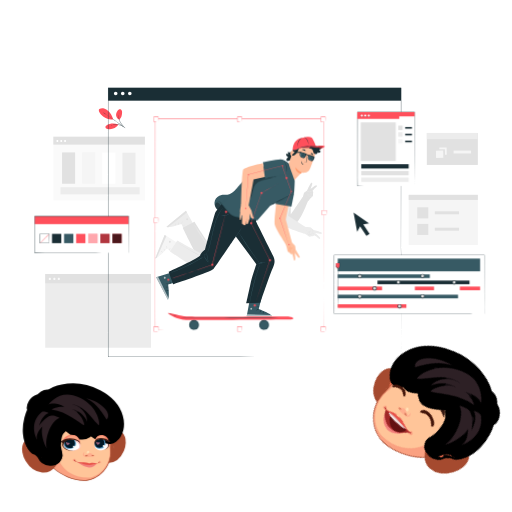
t = 0.00 s
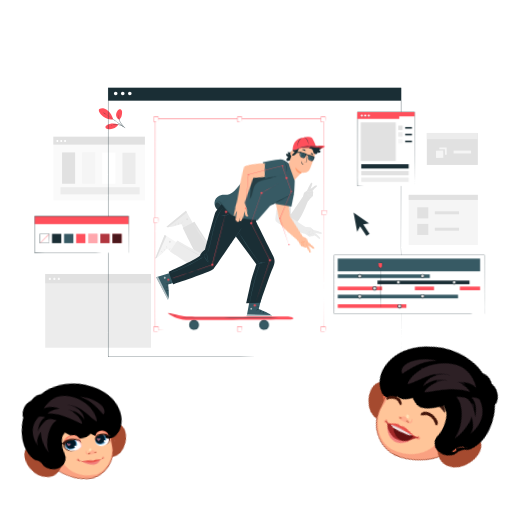
t = 0.45 s
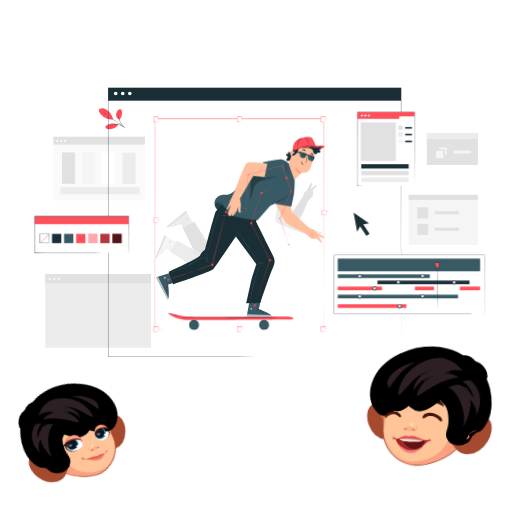
t = 1.05 s
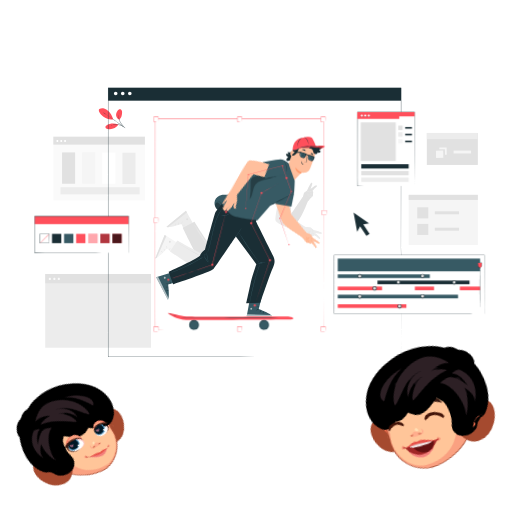
t = 1.50 s
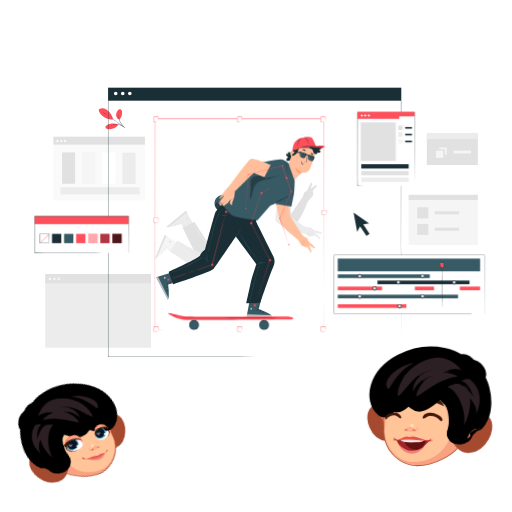
t = 1.90 s
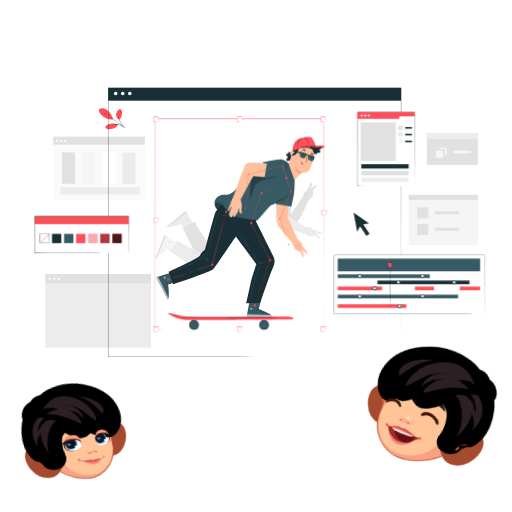
t = 2.45 s

The animated SVG that drew these frames (rendered in a browser with its animation timeline set to each time). Animation: 5 CSS @keyframes rules; one cycle of 3.00 s, repeats indefinitely.

<svg id="eQ4ajCyt08x1" xmlns="http://www.w3.org/2000/svg" xmlns:xlink="http://www.w3.org/1999/xlink" viewBox="0 0 200 200" shape-rendering="geometricPrecision" text-rendering="geometricPrecision">
<style><![CDATA[
#eQ4ajCyt08x137_tr {animation: eQ4ajCyt08x137_tr__tr 3000ms linear infinite normal forwards}@keyframes eQ4ajCyt08x137_tr__tr { 0% {transform: translate(107.73px,80.18px) rotate(0deg)} 30% {transform: translate(107.73px,80.18px) rotate(-34.395262deg)} 100% {transform: translate(107.73px,80.18px) rotate(0deg)}} #eQ4ajCyt08x195_tr {animation: eQ4ajCyt08x195_tr__tr 3000ms linear infinite normal forwards}@keyframes eQ4ajCyt08x195_tr__tr { 0% {transform: translate(102.8px,69.29px) rotate(0deg)} 63.333333% {transform: translate(102.8px,69.29px) rotate(34.760268deg)} 100% {transform: translate(102.8px,69.29px) rotate(0deg)}} #eQ4ajCyt08x316_to {animation: eQ4ajCyt08x316_to__to 3000ms linear infinite normal forwards}@keyframes eQ4ajCyt08x316_to__to { 0% {transform: translate(131.93px,111.628828px)} 50% {transform: translate(187.42907px,111.505273px)} 100% {transform: translate(131.93px,111.628828px)}} #eQ4ajCyt08x347_tr {animation: eQ4ajCyt08x347_tr__tr 3000ms linear infinite normal forwards}@keyframes eQ4ajCyt08x347_tr__tr { 0% {transform: translate(28.881434px,170.845658px) rotate(0deg)} 50% {transform: translate(28.881434px,170.845658px) rotate(-30.272424deg)} 100% {transform: translate(28.881434px,170.845658px) rotate(0deg)}} #eQ4ajCyt08x404_tr {animation: eQ4ajCyt08x404_tr__tr 3000ms linear infinite normal forwards}@keyframes eQ4ajCyt08x404_tr__tr { 0% {transform: translate(167.88031px,160.741692px) rotate(43.040456deg)} 50% {transform: translate(167.88031px,160.741692px) rotate(-15.969503deg)} 100% {transform: translate(167.88031px,160.741692px) rotate(43.040456deg)}}
]]></style>
<g><g><g><rect width="35.77" height="24.91" rx="0" ry="0" transform="translate(20.84 53.39)" fill="#fafafa"/><rect width="35.77" height="3.11" rx="0" ry="0" transform="translate(20.84 53.39)" fill="#e1e1e1"/><path d="M22.78,55.04c0,.22-.17.39-.37.39s-.37-.17-.37-.39.17-.39.37-.39.37.17.37.39Z" fill="#fff"/><path d="M24.29,55.04c0,.22-.17.39-.37.39s-.37-.17-.37-.39.17-.39.37-.39.37.17.37.39Z" fill="#fff"/><path d="M25.8,55.04c0,.22-.17.39-.37.39s-.37-.17-.37-.39.17-.39.37-.39.37.17.37.39Z" fill="#fff"/></g><rect width="5.1" height="12.23" rx="0" ry="0" transform="translate(24.24 59.55)" fill="#e1e1e1"/><rect width="5.1" height="12.23" rx="0" ry="0" transform="translate(32.1 59.55)" fill="#f5f5f5"/><rect width="5.1" height="12.23" rx="0" ry="0" transform="translate(39.96 59.55)" fill="#fff"/><rect width="5.1" height="12.23" rx="0" ry="0" transform="translate(47.82 59.65)" fill="#ececec"/><rect width="30.89" height="2.79" rx="0" ry="0" transform="translate(23.65 73.13)" fill="#ececec"/></g><g><rect width="41.32" height="28.78" rx="0" ry="0" transform="translate(17.67 107.05)" fill="#ececec"/><rect width="41.32" height="3.6" rx="0" ry="0" transform="translate(17.67 107.05)" fill="#e1e1e1"/><path d="M19.91,108.96c0,.25-.19.45-.43.45s-.43-.2-.43-.45.19-.45.43-.45.43.2.43.45Z" fill="#fafafa"/><path d="M21.66,108.96c0,.25-.19.45-.43.45s-.43-.2-.43-.45.19-.45.43-.45.43.2.43.45Z" fill="#fafafa"/><path d="M23.41,108.96c0,.25-.19.45-.43.45s-.43-.2-.43-.45.19-.45.43-.45.43.2.43.45Z" fill="#fafafa"/></g><g><rect width="27.02" height="19.63" rx="0" ry="0" transform="translate(159.64 76.1)" fill="#f5f5f5"/><rect width="27.02" height="1.99" rx="0" ry="0" transform="translate(159.64 76.1)" fill="#e1e1e1"/><rect width="4.32" height="4.32" rx="0" ry="0" transform="translate(162.99 80.99)" fill="#e1e1e1"/><rect width="4.32" height="4.32" rx="0" ry="0" transform="translate(162.99 87.46)" fill="#e1e1e1"/><rect width="9.45" height="1.17" rx="0" ry="0" transform="translate(169.86 82.56)" fill="#e1e1e1"/><rect width="9.45" height="1.17" rx="0" ry="0" transform="translate(169.86 88.93)" fill="#e1e1e1"/></g><g><rect width="19.93" height="12.49" rx="0" ry="0" transform="translate(166.73 51.94)" fill="#e1e1e1"/><rect width="19.93" height="2.4" rx="0" ry="0" transform="translate(166.73 51.94)" fill="#ececec"/><g><g><rect width="2.83" height="2.83" rx="0" ry="0" transform="matrix(.999865-.016405 0.016405 0.999865 171.632486 57.656323)" fill="#f5f5f5"/><rect width="2.83" height="2.83" rx="0" ry="0" transform="matrix(.999865-.016405 0.016405 0.999865 170.97373 58.327059)" fill="#e1e1e1"/><rect width="2.83" height="2.83" rx="0" ry="0" transform="matrix(.999865-.016405 0.016405 0.999865 170.292844 58.878141)" fill="#f5f5f5"/></g><rect width="6.84" height="1.08" rx="0" ry="0" transform="translate(177.18 58.85)" fill="#f5f5f5"/></g></g><g><path d="M38.81,42.58c.54-.33,1.24-.38,1.85-.21.62.17,1.17.53,1.64.95.93.82,1.54,2.1,1.91,3.28-1.33.33-2.76-.38-3.46-.78-1.11-.64-2.72-2.47-1.95-3.24" fill="#ff4f5b"/><path d="M46.57,46.78c-.66-.26-1.12-.94-1.21-1.64-.08-.71.18-1.43.63-1.99.21-.26.49-.49.82-.49.31,0,.59.22.73.49s.17.59.15.9c-.05,1.06-.3,2.07-1.13,2.72" fill="#ff4f5b"/><path d="M48.9,50.02c0,0-.07-.06-.19-.17-.13-.13-.29-.29-.49-.49-.4-.42-.99-1.01-1.38-1.83-.4-.81-.52-1.65-.46-2.23.03-.29.08-.53.13-.68.02-.08.05-.14.07-.18s.03-.06.03-.06c.02,0-.14.34-.17.92-.04.58.09,1.39.48,2.19s.96,1.39,1.35,1.82c.2.22.36.39.47.51s.16.19.16.2Z" fill="#1a2e35"/><path d="M40.17,43.86c0,0,.04.02.1.05.07.04.16.1.27.17.23.15.57.36.98.63.82.54,1.95,1.3,3.18,2.16c1.23.87,2.32,1.68,3.1,2.27.39.3.71.54.92.71.1.08.18.15.25.2.06.05.08.07.08.07s-.03-.02-.09-.06c-.07-.05-.15-.11-.26-.19-.23-.17-.55-.4-.94-.69-.79-.58-1.89-1.39-3.12-2.25-1.23-.87-2.35-1.63-3.16-2.18-.4-.27-.73-.49-.97-.65-.11-.07-.19-.13-.26-.18-.06-.04-.09-.07-.09-.07Z" fill="#1a2e35"/><path d="M46.16,48.67c-1.35-.66-3.03-.61-4.34.13-.33.19-.68.5-.63.88s.46.59.84.68c1.55.38,3.3-.29,4.2-1.61" fill="#ff4f5b"/><path d="M42.87,49.33c0,0,.07-.05.2-.12.07-.04.15-.08.25-.13.1-.04.21-.1.34-.15s.27-.1.43-.14c.16-.05.33-.08.51-.11.36-.06.77-.09,1.19-.06s.82.12,1.17.23c.17.06.34.12.48.19.15.06.28.14.4.21.12.06.22.14.31.2s.17.12.23.17c.12.1.18.15.18.16-.01.02-.27-.21-.75-.47-.12-.06-.25-.13-.4-.19-.15-.07-.31-.12-.48-.18-.34-.1-.73-.19-1.15-.22-.41-.03-.81,0-1.17.05-.18.03-.35.06-.5.1-.16.03-.3.09-.43.13-.52.18-.81.36-.82.34Z" fill="#1a2e35"/></g><g><path d="M156.67,139.44c0-.47-.02-41.9-.06-105.1l.06.06c-33.02,0-72.34,0-114.42,0h-.01l.06-.06c0,38.3,0,74.3,0,105.1l-.06-.06c68.43.03,113.95.06,114.43.06-.49,0-46.01.02-114.43.06h-.06c0,0,0-.06,0-.06c0-30.8,0-66.8,0-105.1v-.06h.08c42.08,0,81.4,0,114.42,0h.06v.06c-.03,63.2-.05,104.63-.06,105.1Z" fill="#1a2e35"/><rect width="114.43" height="4.99" rx="0" ry="0" transform="translate(42.23 34.34)" fill="#1a2e35"/><path d="M45.88,36.51c0,.36-.31.65-.69.65s-.69-.29-.69-.65.31-.65.69-.65.69.29.69.65Z" fill="#fff"/><path d="M48.63,36.51c0,.36-.31.65-.69.65s-.69-.29-.69-.65.31-.65.69-.65.69.29.69.65Z" fill="#fff"/><path d="M51.39,36.51c0,.36-.31.65-.69.65s-.69-.29-.69-.65.31-.65.69-.65.69.29.69.65Z" fill="#fff"/></g><g><path d="M91.69,74.56c-.79.77-1.79,1.38-2.89,1.51-.75.09-1.51-.05-2.26.07-1.17.19-2.2,1.06-2.59,2.18s-.11,2.44.7,3.31c.24.26.57.49.91.41.19-.04.35-.17.49-.3c1.33-1.14,2.65-2.28,3.98-3.41l3.76-6.26c-.6.93-1.31,1.72-2.1,2.5Z" fill="#375a64"/><g opacity="0.3"><path d="M86.94,81c-.34-.54-.69-.91-1.2-1.38-.28-.26-.53-.57-.92-.52-.41.06-.72.43-.8.83s.05.82.26,1.18c.17.29.4.56.71.69.36.15.76,0,1.11-.16s.53-.38.83-.63"/></g></g><g transform="translate(.362529-.424727)"><g><path d="M101.9,116.38l-1.19,4.75c0,0,5.1,1.9,5.15,2.84L96,123.95l1.46-7.81l4.44.23Z" fill="#375a64"/><g opacity="0.6"><path d="M97.66,120.69c-.19.05-.32.27-.28.46s.26.33.45.28.36-.3.29-.49-.33-.33-.5-.24" fill="#fff"/></g><g opacity="0.6"><path d="M96,123.95l.15-.79l9.32.31c0,0,.44.19.39.5L96,123.95Z" fill="#fff"/></g><path d="M100.72,121.18c0,0-.24.07-.48.22s-.36.36-.41.34c-.04,0,.03-.3.32-.48s.58-.13.57-.08Z" fill="#1a2e35"/><path d="M101.82,121.63c0,0-.2.13-.36.33-.17.2-.21.42-.26.42s-.08-.27.13-.52.49-.27.49-.22Z" fill="#1a2e35"/><path d="M102.41,122.87c0,0-.11-.23.01-.49s.35-.37.37-.33c.03.04-.12.18-.22.4s-.12.42-.17.42Z" fill="#1a2e35"/><path d="M100.98,120.12c0,0-.24-.04-.51-.05s-.49.06-.51.02.2-.2.52-.18c.32.01.53.18.5.22Z" fill="#1a2e35"/></g><g><path d="M70.24,110.09l-4.92,1.5c0,0,.71,5.39-.09,5.88l-4.61-8.71l7.58-2.37l2.04,3.71Z" fill="#375a64"/><g opacity="0.6"><path d="M64.28,108.69c-.14-.14-.39-.16-.54-.03s-.17.38-.04.53.43.18.57.03c.13-.15.14-.45-.02-.56" fill="#fff"/></g><g opacity="0.6"><path d="M60.62,108.76l.77-.24l4.1,8.38c0,0,.04.48-.26.58l-4.61-8.71Z" fill="#fff"/></g><path d="M65.28,111.63c0,0-.18-.18-.42-.32s-.49-.15-.49-.2c-.01-.04.28-.11.57.06.3.17.38.45.34.46Z" fill="#1a2e35"/><path d="M65.4,112.81c0,0-.21-.11-.46-.16-.25-.06-.47,0-.49-.03-.03-.04.21-.2.52-.13.32.06.47.31.43.33Z" fill="#1a2e35"/><path d="M64.58,113.91c0,0,.15-.21.44-.22.29-.02.49.14.46.17-.02.04-.22-.02-.45,0-.24,0-.42.09-.45.05Z" fill="#1a2e35"/><path d="M66.34,111.36c0,0-.07-.23-.19-.48s-.28-.41-.25-.45c.02-.04.27.08.4.37.14.29.09.56.04.55Z" fill="#1a2e35"/></g><g><g><g><path d="M72.93,92.44l-2.47-4.51c0,0-5.13,1.8-5.78,1.11l7.59-6.29l3.87,6.93-3.21,2.76Z" fill="#ececec"/><path d="M73.08,86.31c.11-.16.08-.41-.08-.53s-.41-.09-.53.07-.08.46.09.56.47.05.54-.14" fill="#e1e1e1"/><path d="M72.27,82.75l.39.71-7.36,5.72c0,0-.46.13-.62-.14l7.59-6.29Z" fill="#e1e1e1"/><path d="M70.41,87.89c0,0,.14-.21.23-.48s.05-.51.1-.52c.04-.02.17.25.06.57-.1.33-.36.47-.38.43Z" fill="#e1e1e1"/><path d="M69.28,88.25c0,0,.07-.22.07-.49c0-.26-.11-.46-.07-.49.03-.03.24.16.23.49c0,.32-.2.52-.23.49Z" fill="#e1e1e1"/><path d="M68.03,87.68c0,0,.23.11.31.39s-.03.51-.07.49c-.05-.01-.02-.22-.09-.45-.06-.23-.18-.4-.14-.43Z" fill="#e1e1e1"/><path d="M70.89,88.87c0,0,.21-.12.43-.29.22-.16.34-.36.38-.34.04.01-.03.28-.28.47-.25.2-.53.2-.53.15Z" fill="#e1e1e1"/></g><g><path d="M86.06,100.02c0,0-1.61-1.56-2.54-1.63C82.59,98.31,75.6,87,75.6,87l-4.59,2.39c0,0,6.82,14.08,7.97,14.85l1.67,1.04l5.41-5.26Z" fill="#e1e1e1"/><path d="M81.17,102.11c0,0,.19-.15.53-.33s.83-.4,1.39-.58c.88-.29,1.66-.37,1.95-.38v.04c-.09,0-.13,0-.13-.01c0,0,.04-.02.13-.03v.04c-.28.06-1.05.18-1.91.46-.55.18-1.04.38-1.39.54s-.56.27-.57.25Z" fill="#e1e1e1"/><path d="M81.3,101.87c0,0,.41-.57,1.07-1.12.66-.56,1.27-.9,1.28-.87.02.03-.55.42-1.2.97s-1.13,1.05-1.15,1.02Z" fill="#e1e1e1"/><path d="M84.39,100.63c0,0-.16-.21-.39-.41-.22-.21-.45-.32-.44-.36c0-.03.28.03.53.26s.33.5.3.51Z" fill="#e1e1e1"/><g><path d="M75.37,87.93c2.19,4.19,4.8,8.15,7.77,11.83" fill="#ececec"/><path d="M83.14,99.75c0,0-.04-.03-.1-.1-.07-.08-.16-.19-.27-.31-.23-.27-.56-.68-.95-1.19-.79-1.01-1.84-2.44-2.92-4.08s-1.97-3.17-2.59-4.3c-.31-.56-.55-1.02-.71-1.34-.07-.15-.13-.27-.18-.37-.04-.09-.06-.13-.06-.13s.03.04.08.12c.05.09.12.21.2.36.18.33.44.78.75,1.32.64,1.11,1.54,2.63,2.62,4.27c1.07,1.63,2.11,3.07,2.88,4.09.38.5.69.91.92,1.21.1.13.18.24.25.33.06.08.08.12.08.12Z" fill="#e1e1e1"/></g></g></g><g><g><path d="M69.14,100.39l-4.31-2.8c0,0-3.66,4.02-4.56,3.72l3.7-9.14l6.7,4.27-1.52,3.95Z" fill="#f5f5f5"/><path d="M66.37,94.93c.02-.2-.13-.4-.32-.43-.2-.03-.4.12-.43.31-.03.2.15.44.34.45s.43-.18.41-.38" fill="#e1e1e1"/><path d="M63.96,92.18l.68.43-3.77,8.53c0,0-.34.34-.61.17l3.7-9.14Z" fill="#e1e1e1"/><path d="M64.77,97.58c0,0,.03-.25-.03-.53-.05-.28-.19-.47-.16-.5.03-.04.27.14.33.47.06.34-.1.58-.14.56Z" fill="#e1e1e1"/><path d="M63.94,98.44c0,0-.05-.23-.17-.46s-.31-.35-.29-.4c0-.04.28.03.44.32.16.28.07.55.03.54Z" fill="#e1e1e1"/><path d="M62.57,98.52c0,0,.25-.02.45.2.2.21.21.46.17.47-.05.01-.12-.18-.29-.35-.16-.18-.34-.27-.33-.31Z" fill="#e1e1e1"/><path d="M65.65,98.22c0,0,.13-.2.24-.45s.13-.48.18-.48c.04,0,.11.26-.02.55s-.37.42-.39.39Z" fill="#e1e1e1"/></g><g><path d="M84.3,100.85c0,0-2.15-.61-3.01-.24-.85.37-12.37-6.27-12.37-6.27l-2.91,4.28c0,0,11.92,8.01,13.3,8.14l3.72-1.28l1.27-4.62Z" fill="#ececec"/><path d="M80.99,105.01c0,0,.09-.22.31-.54.21-.32.54-.75.95-1.17.64-.67,1.29-1.12,1.54-1.26l.02.04c-.08.04-.12.06-.13.05c0,0,.03-.04.1-.09l.02.04c-.22.19-.84.66-1.47,1.32-.4.42-.74.83-.97,1.13s-.37.5-.38.49Z" fill="#e1e1e1"/><path d="M80.98,104.73c0,0,.09-.7.41-1.5.31-.8.69-1.39.72-1.38.03.02-.29.63-.6,1.42s-.49,1.46-.53,1.45Z" fill="#e1e1e1"/><path d="M83.12,102.18c0,0-.24-.11-.54-.18-.3-.08-.55-.07-.56-.11c0-.03.26-.11.59-.02.33.08.53.28.5.31Z" fill="#e1e1e1"/><path d="M81.6,102c0,0-.05-.01-.14-.04-.1-.04-.23-.09-.38-.15-.33-.13-.81-.33-1.4-.59-1.17-.52-2.78-1.28-4.5-2.21s-3.24-1.86-4.31-2.56c-.54-.35-.97-.64-1.26-.85-.14-.1-.25-.18-.34-.24-.08-.06-.11-.09-.11-.09s.05.02.13.07c.09.06.21.13.35.22.32.2.75.48,1.28.81c1.09.68,2.61,1.59,4.33,2.52s3.31,1.7,4.48,2.24c.57.26,1.04.47,1.38.63.15.07.28.13.38.17.09.04.13.06.13.07Z" fill="#e1e1e1"/></g></g></g><g><path d="M86.2,80.18c0,0-1.93,2.41-2.33,3-.39.59-4.11,14.73-4.11,14.73s-1.76,1.39-1.95,2.3-12.32,6.37-12.32,6.37l1.77,4.86c0,0,14.85-4.93,15.76-5.97s8.73-12.71,8.73-12.71l8.02,10.84c0,0-1.79,5.22-2.16,7.08-.37,1.9-1.79,8.21-1.79,8.21l5.5-.21c0,0,3.84-11.35,4.89-13.57c1.04-2.22.72-3.55.14-4.72-.59-1.17-6.71-13.43-6.71-13.43l.23-.89L86.2,80.19Z" fill="#1a2e35"/><path d="M81.21,103.03c0,0-.12-.21-.26-.57s-.29-.87-.39-1.45c-.17-.91-.15-1.7-.13-1.98h.04c-.01.09-.02.14-.03.14c0,0-.01-.05-.01-.14h.04c.02.29.04,1.07.21,1.96.1.57.24,1.08.35,1.45s.19.59.17.6Z" fill="#375a64"/><path d="M80.98,102.88c0,0-.51-.48-.97-1.21-.47-.72-.73-1.37-.7-1.39s.34.6.81,1.32c.46.71.89,1.25.86,1.28Z" fill="#375a64"/><path d="M103.34,103.05c0,0-.62-.15-1.38-.03-.76.11-1.28.49-1.3.45c0-.01.11-.12.33-.25s.56-.26.95-.33c.39-.06.75-.03,1,.02s.4.12.39.14Z" fill="#375a64"/><path d="M102.52,103.61c0,0-.49-.11-1.09-.11s-1.08.15-1.09.11c-.01-.03.46-.24,1.09-.24s1.1.21,1.09.24Z" fill="#375a64"/><path d="M94.1,89.28c0,0-.11.25-.33.64-.22.38-.54.9-.92,1.46s-.73,1.06-1,1.41-.45.56-.46.55.14-.24.39-.6c.27-.4.6-.89.97-1.42.36-.54.68-1.04.95-1.44.24-.37.39-.6.41-.59Z" fill="#375a64"/><path d="M80.67,99.24c0,0,.02-.07.06-.19s.11-.3.18-.53c.16-.46.36-1.13.58-1.97s.45-1.85.68-2.97c.24-1.12.48-2.37.78-3.66.31-1.29.66-2.51,1.06-3.59s.85-2.02,1.3-2.77c.44-.75.87-1.32,1.18-1.69.15-.19.29-.32.37-.42.09-.09.14-.14.14-.14s-.04.06-.12.16-.21.24-.35.43c-.3.38-.71.95-1.14,1.7s-.87,1.69-1.27,2.77-.74,2.29-1.05,3.58c-.3,1.29-.55,2.53-.79,3.65s-.48,2.13-.71,2.97-.45,1.51-.62,1.97c-.08.23-.16.4-.2.52-.05.12-.08.18-.08.18Z" fill="#375a64"/><path d="M80.15,99.65c0,0-.23.13-.46.33-.24.19-.38.41-.41.39-.03-.01.07-.28.33-.49.26-.22.54-.26.54-.23Z" fill="#375a64"/><path d="M79.12,100.77c0,0-.04.03-.12.09-.09.06-.21.13-.35.22-.3.19-.75.46-1.3.79-1.11.65-2.66,1.51-4.42,2.36s-3.4,1.54-4.6,2.01c-.6.23-1.09.41-1.42.53-.16.05-.29.1-.39.13-.09.03-.14.04-.14.04s.04-.03.13-.06c.1-.04.23-.09.38-.16.35-.14.83-.33,1.41-.57c1.19-.49,2.81-1.19,4.57-2.04s3.32-1.69,4.43-2.32c.55-.31.99-.57,1.32-.75.15-.08.26-.15.36-.2.08-.05.13-.07.13-.06Z" fill="#375a64"/><path d="M89.26,83.72c0,0-.1.18-.35.4-.25.21-.65.45-1.15.56-.49.11-.96.08-1.28,0s-.5-.19-.49-.2c0-.02.19.06.51.11.31.06.76.08,1.23-.03s.86-.32,1.12-.51.39-.34.41-.32Z" fill="#375a64"/><path d="M101.04,103.17c0,0-.04-.03-.1-.11-.07-.09-.15-.19-.26-.33-.22-.28-.54-.7-.92-1.22-.77-1.04-1.81-2.49-2.92-4.12s-2.07-3.13-2.75-4.23c-.34-.55-.61-1-.79-1.31-.08-.15-.15-.27-.21-.36-.05-.08-.07-.13-.07-.13s.03.04.09.12c.06.09.14.21.23.35.2.32.49.75.83,1.29.7,1.09,1.67,2.58,2.78,4.21s2.13,3.09,2.88,4.14c.37.51.67.94.89,1.24.1.14.18.25.24.34.05.08.08.12.08.12Z" fill="#375a64"/><path d="M97.18,118.79c0,0,0-.06.01-.16.02-.12.04-.27.07-.45.06-.39.16-.96.29-1.66.26-1.4.67-3.32,1.22-5.42s1.14-3.98,1.6-5.33c.23-.67.42-1.22.57-1.59.07-.18.12-.32.16-.43.04-.1.06-.15.07-.15c0,0-.01.05-.04.15-.04.11-.08.26-.14.44-.13.39-.31.94-.53,1.6-.44,1.35-1.01,3.23-1.56,5.33s-.97,4.02-1.25,5.41c-.14.69-.25,1.25-.33,1.65-.04.18-.07.33-.09.45-.02.1-.04.16-.04.16Z" fill="#375a64"/></g><g><path d="M113.22,81.11v3.11c0,0,4.67-6.82,4.67-6.82l2.39.77c0,0-2.91,7.6-4.57,9.03s-3.71,1.22-3.71,1.22l-.73-2.23l1.26-5.2.7.12Z" fill="#e1e1e1"/><g><path d="M120.09,78.93l.77-.93.71-.72c.09-.09.16-.17.2-.23.31-.38.1-.88.1-.88l.11-.48c.11-.48-.27-.7-.27-.7s.67-.83,1.24-1.31c.6-.51.64-.68.31-.84-.34-.16-2.37,1.53-2.37,1.53s.34-.9.63-1.71c.3-.83-.12-.89-.29-.8-.22.11-.86,1.37-1.27,2.21-.21.43-.36.74-.36.74s-.57.38-.91.67c-.12.1-.21.18-.25.24-.15.24-.49,1.76-.49,1.76l-.27.68" fill="#e1e1e1"/><path d="M119.25,77.58c0,0,.05,0,.12-.04.08-.04.19-.1.3-.22s.22-.29.27-.51.03-.49-.1-.73l-.06.05c.16.17.35.36.61.47.25.11.59.14.85-.06.02-.01.03-.03.05-.04l.03-.03-.02-.03c-.27-.37-.53-.73-.77-1.05-.06-.08-.12-.16-.2-.23-.07-.07-.17-.11-.26-.13-.19-.03-.36.05-.49.12-.14.08-.24.16-.34.23s-.18.12-.26.15c-.15.07-.25.06-.25.07c0,0,.02,0,.07,0c.04,0,.11-.01.19-.04s.17-.08.28-.14c.1-.06.21-.15.34-.22s.29-.13.45-.1c.17.02.29.17.41.33.24.32.49.68.77,1.05v-.06c0,0-.02.03-.04.04-.22.17-.53.15-.76.05-.24-.11-.43-.28-.59-.45l-.19-.19.13.24c.12.23.14.48.1.68-.04.21-.14.37-.24.49-.21.23-.39.28-.38.29Z" fill="#ececec"/><path d="M120.4,76.6c0,0-.03.01-.08.05-.04.04-.11.09-.17.19-.06.09-.09.25,0,.38.04.07.13.11.22.11.08,0,.17-.02.24-.04.59-.22,1.06-.41,1.06-.44c0-.02-.5.13-1.08.35-.14.05-.29.06-.36-.03s-.05-.22,0-.31c.04-.09.1-.15.14-.19s.06-.07.05-.07Z" fill="#ececec"/><path d="M121.01,76.14c0,0,.16-.05.35-.07.19-.03.35,0,.36-.02c0-.02-.15-.1-.37-.07s-.36.14-.34.16Z" fill="#ececec"/><path d="M120.56,75.42c0,0,.2-.11.46-.21.13-.05.25-.08.33-.1.09-.02.12.02.13.02c0,0,0-.02-.02-.04s-.07-.04-.12-.04c-.1,0-.23.03-.36.08-.27.1-.44.28-.43.29Z" fill="#ececec"/></g></g><g><path d="M108.72,76.6c-.02.85-1.61,8.09-1.48,9.83.14,1.73,11.22,5.24,11.22,5.24l.66-2.52-6.96-4.42l1.26-6.19-4.69-1.93Z" fill="#ececec"/><g><path d="M118.14,91.48l1.06.59.84.56c.11.07.2.12.26.16.43.23.89-.06.89-.06l.5.02c.5.02.64-.39.64-.39s.94.51,1.51.99c.61.5.78.51.88.15s-1.93-2.06-1.93-2.06.94.17,1.8.32c.87.14.85-.28.74-.43-.14-.19-1.5-.6-2.4-.85-.46-.13-.8-.22-.8-.22s-.48-.49-.83-.78c-.12-.1-.22-.17-.28-.2-.26-.11-1.82-.16-1.82-.16l-.72-.14" fill="#ececec"/><path d="M119.32,90.41c0,0,.02.04.07.11s.13.16.27.25c.13.09.32.17.55.17.22,0,.48-.06.71-.23l-.06-.05c-.14.19-.29.41-.36.69-.07.27-.03.61.21.83.02.02.04.03.05.04l.03.02.03-.03c.32-.34.62-.66.89-.95.07-.07.14-.15.19-.23.05-.09.08-.19.08-.28c0-.19-.11-.35-.21-.46-.1-.12-.2-.21-.29-.29s-.15-.16-.2-.23c-.09-.14-.1-.23-.11-.23c0,0,0,.02,0,.07c0,.04.03.11.08.18.04.07.11.16.19.24.08.09.18.18.27.3.09.11.18.26.18.43s-.11.32-.25.46c-.28.29-.58.61-.9.94h.06c0,0-.03-.03-.04-.04-.2-.19-.25-.49-.19-.74s.2-.47.34-.66l.16-.22-.21.17c-.2.16-.45.23-.66.22-.21,0-.39-.07-.52-.15-.26-.16-.35-.34-.36-.33Z" fill="#e1e1e1"/><path d="M120.5,91.36c0,0-.02-.03-.06-.07s-.11-.09-.22-.13c-.1-.04-.26-.05-.38.07-.06.06-.09.15-.07.23.01.08.05.16.09.23.32.54.6.97.62.96s-.22-.46-.54-1c-.08-.13-.12-.28-.03-.36.08-.08.21-.09.3-.06s.16.07.21.1.08.04.08.04Z" fill="#e1e1e1"/><path d="M121.06,91.88c0,0,.08.15.13.33.06.18.06.35.08.35s.07-.17,0-.38c-.06-.21-.2-.32-.22-.31Z" fill="#e1e1e1"/><path d="M121.69,91.31c0,0,.15.18.29.41.07.12.13.23.16.31s0,.12,0,.13c0,0,.02,0,.04-.03s.03-.07.02-.12c-.02-.1-.07-.22-.14-.34-.15-.25-.35-.39-.36-.37Z" fill="#e1e1e1"/></g></g><g id="eQ4ajCyt08x137_tr" transform="translate(107.73,80.18) rotate(0)"><g transform="translate(-107.73,-80.18)"><path d="M107.55,78.94c.11.84-.96,7.64-.56,9.33s4.57,8,4.57,8l2.14-.98-2.45-9.12l1.22-6.22-4.92-1.01Z" fill="#ffbf9d"/><g><path d="M111.33,96.03l.34,1.31.25.98c.04.12.07.22.09.29.17.46.71.54.71.54l.36.35c.36.35.73.13.73.13s.36,1.01.48,1.74c.13.78.25.9.56.7s-.08-2.82-.08-2.82.59.75,1.14,1.43.82.36.84.17c.02-.24-.73-1.45-1.24-2.23-.26-.4-.45-.69-.45-.69s-.03-.68-.1-1.13c-.02-.15-.05-.27-.08-.34-.12-.26-1.25-1.33-1.25-1.33l-.45-.59" fill="#ffbf9d"/><path d="M112.86,96.17c0,0-.02.04-.03.13c0,.08,0,.21.03.37.04.15.13.34.29.49s.4.28.68.3v-.08c-.24.05-.5.12-.73.28s-.42.44-.39.76c0,.02,0,.05.01.07v.04c0,0,.05,0,.05,0c.46-.04.9-.08,1.3-.12.1,0,.2-.02.3-.05s.18-.09.24-.16c.12-.15.15-.33.15-.48s-.02-.29-.02-.41s0-.22,0-.3c.02-.17.08-.24.07-.25c0,0-.02.02-.04.06s-.05.1-.06.19c-.02.08-.02.19-.02.31s.02.26,0,.4c0,.14-.04.31-.15.44-.1.13-.29.16-.49.18-.4.03-.84.07-1.3.11l.05.04c0,0,0-.04,0-.06-.03-.27.14-.53.35-.68s.46-.22.69-.27l.27-.06-.27-.02c-.26-.02-.48-.13-.64-.27s-.25-.31-.29-.46c-.09-.3-.04-.48-.05-.48Z" fill="#ff9a6c"/><path d="M113.11,97.66c0,0,0-.03,0-.09s-.02-.14-.07-.24c-.05-.09-.16-.2-.33-.2-.08,0-.16.05-.21.12s-.07.15-.09.23c-.12.62-.2,1.12-.17,1.13.02,0,.14-.49.26-1.11.03-.15.1-.28.22-.29.12,0,.22.07.27.15s.08.16.1.22c.02.05.03.08.04.08Z" fill="#ff9a6c"/><path d="M113.19,98.43c0,0-.04.16-.12.34s-.19.3-.17.32c.01.02.17-.08.25-.28.09-.2.06-.38.04-.37Z" fill="#ff9a6c"/><path d="M114.04,98.41c0,0,0,.23-.06.5-.02.13-.06.26-.09.34s-.08.09-.08.1c0,0,.02.01.05,0c.03,0,.07-.04.09-.08.05-.09.09-.21.12-.35.05-.29,0-.52-.03-.52Z" fill="#ff9a6c"/></g></g></g><g><g><path d="M114.69,59.54c-.23-.13-.52-.11-.77-.02s-.48.23-.72.34c-.25.1-.53.15-.78.05-.07-.03-.13-.07-.21-.08-.07-.01-.16,0-.2.07-.03.05-.01.12,0,.18.08.23.23.42.43.56-.28-.03-.56-.06-.84-.09-.08,0-.17-.01-.22.04-.06.06-.04.16-.02.24.13.43.46.8.86.98-.22.16-.46.32-.6.56s-.16.56.02.77c.17.19.46.22.7.15.55-.14.95-.63,1.23-1.12.29-.49.52-1.03.94-1.42" fill="#1a2e35"/><g><path d="M120.01,55.62v0c-2.28-.82-4.79.41-5.54,2.72l-1.86,5.51-1.89,2l3.56,5.49c.31-.78,3.26-3.51,3.26-3.51s2.28.58,3.22-1.55c.45-1.03,1.21-3.21,1.87-5.2.74-2.23-.42-4.64-2.62-5.46Z" fill="#ffbf9d"/><g><path d="M117.54,67.82c0,0-1.4-.46-2.45-1.98c0,0-.25,1.72,1.97,2.44l.48-.46Z" fill="#ff9a6c"/><g><g><g><path d="M121.35,62.31c-.06.16-.25.25-.43.18-.17-.06-.26-.25-.2-.41s.25-.25.43-.18c.17.06.26.25.2.41Z" fill="#1a2e35"/><path d="M121.71,61.94c-.05.02-.21-.25-.54-.38-.33-.14-.64-.08-.66-.13c0-.03.06-.08.2-.11s.34-.03.55.06c.2.09.34.24.41.36s.07.21.05.22Z" fill="#1a2e35"/></g><g><path d="M118.18,61.13c-.06.16-.25.25-.43.18-.17-.06-.26-.25-.2-.41s.25-.25.43-.18c.17.06.26.25.2.41Z" fill="#1a2e35"/><path d="M118.45,60.63c-.05.02-.21-.25-.54-.38-.33-.14-.64-.08-.66-.13c0-.03.06-.08.2-.11s.34-.03.55.06c.2.09.34.24.41.36s.07.21.05.22Z" fill="#1a2e35"/></g><path d="M118.6,63.57c0,0,.23.03.58.13.09.03.17.04.21,0c.05-.05.05-.16.05-.27c0-.24.02-.48.02-.74.04-1.06.11-1.91.15-1.91s.04.86,0,1.92c-.01.26-.02.51-.04.74c0,.11,0,.24-.1.35-.05.05-.13.07-.19.06-.06,0-.11-.03-.15-.04-.34-.12-.55-.21-.54-.23Z" fill="#1a2e35"/><path d="M117.54,63.39c.05.02-.1.38.1.76s.59.51.58.56c0,.02-.11.03-.28-.03-.16-.06-.37-.21-.49-.44s-.11-.48-.06-.63c.05-.16.13-.23.15-.21Z" fill="#1a2e35"/></g><path d="M119.08,59.37c-.07.08-.38-.11-.79-.22-.4-.13-.76-.14-.78-.25c0-.05.08-.11.25-.14.16-.03.4-.03.64.04s.44.2.56.32.16.22.13.25Z" fill="#1a2e35"/><path d="M121.99,60.93c-.09.05-.28-.12-.55-.24-.27-.13-.52-.16-.54-.26c0-.05.06-.11.19-.14s.32-.02.5.07.32.22.38.34.06.21.02.23Z" fill="#1a2e35"/></g></g></g><path d="M119.25,60.53c-.06-.1-.16-.16-.26-.2-.66-.26-1.3-.44-1.91-.58l-.26.04c-.05.29-.15.71-.14,1.01c0,.29.08.59.26.83.2.25.5.41.82.47.26.06.53.06.77-.06.38-.19.55-.62.7-1.02.06-.16.11-.35.03-.49Z" fill="#1a2e35"/><path d="M118.98,60.7c-.04-.08-.12-.13-.21-.16-.52-.22-1.03-.37-1.52-.49l-.21.03c-.05.23-.13.57-.13.8s.06.48.2.66c.15.21.4.33.65.39.2.05.43.05.62-.03.31-.14.45-.49.57-.8.05-.13.1-.28.03-.4Z" fill="#375a64"/><path d="M122.46,61.7c-.06-.1-.16-.16-.26-.2-.62-.24-1.22-.41-1.8-.55-.07-.02-.15-.02-.22,0l-.15.02c-.05.29-.15.71-.14,1.01c0,.29.08.59.26.83.2.25.5.41.82.47.26.06.53.06.77-.06.38-.19.55-.62.7-1.02.06-.16.11-.35.03-.49Z" fill="#1a2e35"/><path d="M122.21,61.81c-.04-.08-.12-.13-.21-.16-.52-.22-1.03-.37-1.52-.49l-.21.03c-.05.23-.13.57-.13.8c0,.24.06.48.2.66.15.21.4.33.65.39.2.05.43.05.62-.03.31-.14.45-.49.57-.8.05-.13.1-.28.03-.4Z" fill="#375a64"/><path d="M114.41,59.72c.89.01,1.78.02,2.66.03l-.09.37-2.7-.03.13-.38Z" fill="#1a2e35"/><polygon points="120.01,61.23 119.2,60.89 119.25,60.53 120.3,61 120.01,61.23" fill="#1a2e35"/><path d="M113.99,59.84c0,0-.58-4.5,3.2-5.43s4.2-.4,4.72.57s1.11,2.49,1.11,2.49s3.35-.36,3.44.14-2.41,1.27-2.41,1.27-.77-.32-1.98-.48c-.79-.1-2.66-.17-3.86-.21-.7-.02-1.26.03-1.92.23-.03,0-.06.02-.09.04l-2.21,1.38Z" fill="#ff4f5b"/><g><path d="M115.02,59.39c0,0-1.28-1.07-1.86.41-.59,1.48,1.02,1.76,1.04,1.72s.82-2.13.82-2.13Z" fill="#ffbf9d"/><path d="M113.97,60.78c0,0-.03,0-.08.01-.05,0-.13-.01-.19-.07-.13-.12-.17-.42-.07-.69.05-.14.13-.25.22-.34s.19-.14.27-.12c.09.01.12.08.12.13s-.02.07-.01.08c0,0,.04-.01.05-.08c0-.03,0-.07-.02-.12-.02-.04-.07-.08-.13-.09-.12-.04-.26.03-.36.12-.11.09-.2.22-.25.38-.11.3-.07.64.12.79.09.07.19.07.25.05s.08-.05.08-.05Z" fill="#ff9a6c"/></g><path d="M116.27,58.4c-.74.48-1.2.77-1.9.61-.11-.03-.24.01-.32.09-.11.11-.06.29.06.39.16.12.35.2.54.22.04,0,.1,0,.12.04.04.06-.02.14-.07.19-.24.21-.48.42-.72.63-.08.07-.16.14-.21.23s-.07.21-.02.3c.1.17.35.15.54.09.57-.21,1.02-.66,1.35-1.16.33-.51.57-1.12.79-1.69l-.16.07Z" fill="#1a2e35"/><path d="M116.27,58.4c0,0,.09-.05.25-.13.17-.08.42-.17.73-.27.63-.2,1.52-.37,2.52-.47.99-.11,1.9-.13,2.55-.14.33,0,.59,0,.77.01.18,0,.28.02.28.02s-.1.02-.28.03c-.21,0-.47.02-.77.03-.65.03-1.55.07-2.54.18s-1.88.26-2.5.43c-.63.16-1,.33-1.01.31Z" fill="#1a2e35"/><g opacity="0.3"><path d="M125.68,57.76c-.07-.12-.23-.14-.37-.15-2.65-.17-5.1.02-7.71.53c1.09.04,2,.08,3.04.12c1.3.09,2.46.19,3.4.56.56-.04.91-.23,1.39-.54.09-.06.18-.13.24-.22s.08-.22.02-.31Z"/></g><path d="M124.31,58.97c.32-.05.6-.27.72-.57-.36.04-.73.03-1.09-.03.26-.01.51-.15.66-.37-.82.25-1.7.14-2.55,0-.3-.05-.6-.11-.89-.08-.3.03-.63.1-.79.36.17.03.37.07.59.15s.43.15.61.3c.48.37.33,1.18.74,1.62.21.23.55.32.85.24.3-.09.53-.35.58-.66.26.18.62.2.89.05.15-.08.28-.25.24-.41-.06-.27-.48-.32-.57-.58Z" fill="#1a2e35"/><path d="M115.76,57.72c0,0,0-.23.05-.59s.14-.87.36-1.39c.23-.52.58-.92.89-1.13.31-.22.54-.26.54-.25c0,.02-.21.1-.49.32s-.61.61-.83,1.11-.32,1-.39,1.36-.12.58-.14.58Z" fill="#1a2e35"/><path d="M120.18,56.78c0,0-.06-.18-.14-.47-.07-.29-.18-.69-.38-1.09s-.48-.71-.72-.88c-.23-.18-.41-.24-.41-.26c0-.01.2.02.46.18s.57.48.78.9.3.83.35,1.13.06.48.05.49Z" fill="#1a2e35"/></g><path d="M118.36,61.01c0,0-.21.11-.49.16s-.51.07-.51.03.21-.11.49-.16.51-.07.51-.03Z" fill="#1a2e35"/><path d="M118.63,60.77c0,0-.21.11-.49.16s-.51.07-.51.03.21-.11.49-.16.51-.07.51-.03Z" fill="#1a2e35"/><path d="M121.59,62.26c0,0-.17.09-.39.12s-.4.02-.4-.01c0-.04.17-.09.39-.12s.4-.02.4.01Z" fill="#1a2e35"/><path d="M121.9,61.94c0,0-.28.13-.64.18-.37.05-.67.02-.67-.01c0-.04.29-.07.65-.11s.65-.09.66-.05Z" fill="#1a2e35"/><path d="M121.01,63.03c0,0-.13,0-.31-.09s-.41-.28-.53-.57-.1-.59-.03-.78c.06-.19.15-.29.15-.29.01,0-.05.11-.1.3s-.06.46.05.74c.11.27.32.46.48.56.17.1.29.13.28.14Z" fill="#fff"/><path d="M117.15,61.48c0,0-.2-.24-.22-.61-.03-.37.12-.64.14-.63.02,0-.08.28-.06.63s.16.6.14.61Z" fill="#fff"/></g><g><g><polygon points="107.76,78.01 107.2,80.05 113.46,81.15 114.55,75.78 107.76,78.01" fill="#375a64"/><path d="M114.55,75.78l-9.43,5.06-4.96,5.67c0,0-8.3-.91-9.82-1.92s-4.15-4.55-4.15-4.55s5.21-4.86,6.7-6.88s3.21-3.14,3.72-3.85s7.49-5.87,12.04-5.87c0,0,2.52-.3,3.63.73c0,0,2.29,6.34,2.43,6.63.14.28-.17,4.99-.17,4.99" fill="#375a64"/><g opacity="0.3"><path d="M97.24,78.16c1.35-1.56.96-4.08,2.23-5.7.63-.8,1.58-1.28,2.56-1.58.97-.3,1.99-.45,2.96-.75c1.12-.35,2.17-.88,3.12-1.56-1.39.34-2.77.68-4.16,1.03-.2.05-.4.1-.6.05-.26-.06-.46-.27-.68-.42-.79-.54-1.86-.32-2.79-.08-.77.2-1.62.45-2.04,1.13-.33.53-.31,1.2-.3,1.83.04,1.89-.05,3.78-.29,5.65"/></g><path d="M102.31,63.84c0,0,5.4-1.22,6.96-1.14c2.03.1,3.25,2.02,3.25,2.02v3.56l-9.36,1.93-.85-6.37Z" fill="#375a64"/><path d="M111.37,67.51c0,0,.05-.24.1-.63s.07-.93-.03-1.52c-.11-.59-.31-1.09-.5-1.43-.18-.35-.33-.54-.31-.55.01,0,.18.17.39.51s.43.85.54,1.46c.11.6.07,1.16,0,1.55-.08.39-.18.62-.19.61Z" fill="#1a2e35"/><g id="eQ4ajCyt08x195_tr" transform="translate(102.8,69.29) rotate(0)"><g transform="translate(-102.8,-69.289999)"><path d="M102.35,64.14c0,0-7.23,1.52-7.73,2.54-.56,1.15-.82,13.92-.82,13.92l2.98.13c0,0,1.92-10.11,1.91-10.25l4.39-.95-.72-5.39Z" fill="#ffbf9d"/><path d="M93.79,80.26c0,0-.45,2.65-.34,2.95.1.3-.39,3.03-.02,3.12.38.09.21-.08.34-.51.13-.42.21-1.48.4-1.45s-.06,3.32.05,3.45.18.44.38.07c0,0,.12.55.44.51.31-.03.6-.21.64-.5s.51-2.66.51-2.66-.49,2.62-.22,2.67c.26.05.21.13.47-.14s.67-1.98.67-1.98l.07-2.07c0,0,.35,1.55.58,1.78s.71.45.95.22.02-.4-.15-.65c-.16-.25-.59-2.16-.75-2.52-.15-.36-1.25-2.23-1.25-2.23l-2.77-.06Z" fill="#ffbf9d"/></g></g><path d="M87.13,81.47c0,0-.18-.19-.44-.53s-.61-.81-.99-1.34c-.09-.13-.19-.25-.31-.32-.12-.08-.25-.1-.38-.08-.26.03-.47.19-.59.35-.13.16-.21.31-.26.42s-.08.16-.09.16c0,0,0-.07.05-.18.04-.11.11-.28.24-.46s.35-.37.65-.41c.15-.02.32,0,.47.09.14.09.25.22.35.35.38.53.72,1.01.96,1.36s.38.58.37.59Z" fill="#1a2e35"/></g><path d="M107.73,69.29c0,0-1.01.27-2.28.53-1.26.26-2.29.44-2.3.41c0-.03,1.01-.27,2.28-.53c1.26-.26,2.29-.44,2.3-.41Z" fill="#1a2e35"/><path d="M114.04,76.22c0,0-1.8.96-4.05,2.08s-4.09,2-4.11,1.96c-.02-.03,1.8-.96,4.05-2.08s4.09-2,4.1-1.96Z" fill="#1a2e35"/></g><g><g><path d="M65.28,122.7c-.37.22,2.74,2.13,5.91,2.58c2.14.31,41.08-.07,41.08-.07s2.22,0,1.92-.52-1.85-.69-2.96-.67c-.73,0-37.01.16-38.78,0-2.51-.22-6.81-1.55-7.18-1.32Z" fill="#ff4f5b"/><path d="M114.07,124.56c0,0-.04,0-.13,0s-.21,0-.37,0c-.33,0-.81,0-1.43.01-1.25,0-3.04.01-5.26.02-4.44,0-10.57,0-17.34,0-6.98-.01-13.28-.02-17.72-.03v0c-2.12-.19-3.76-.74-4.84-1.18-1.09-.45-1.64-.79-1.64-.79s.04.01.11.05c.08.04.18.09.31.15.28.13.69.33,1.23.54c1.09.43,2.72.95,4.83,1.13v0c4.43,0,10.73,0,17.72,0c6.77.01,12.9.02,17.34.03c2.21,0,4.01.02,5.26.02.62,0,1.1,0,1.43.01.16,0,.28,0,.37,0c.08,0,.13,0,.13,0Z" fill="#1a2e35"/></g><g><circle r="1.92" transform="translate(102.8 127.33)" fill="#375a64"/><path d="M104.52,127.33c0,0,0-.15-.08-.42-.07-.26-.24-.63-.63-.92-.19-.14-.43-.26-.71-.31-.27-.05-.58-.04-.88.08-.29.11-.57.31-.77.58s-.32.62-.32.98.12.71.32.98c.2.28.48.48.77.58.29.11.6.12.88.08.28-.05.52-.17.71-.31.39-.29.56-.66.63-.92s.06-.42.08-.42c0,0,0,.04,0,.11s0,.18-.04.32c-.06.27-.22.67-.62.98-.2.15-.45.29-.74.34s-.62.05-.94-.07c-.32-.11-.62-.32-.83-.62-.22-.29-.35-.67-.35-1.06s.13-.77.35-1.06c.22-.3.52-.51.83-.62.32-.12.65-.12.94-.07s.55.19.74.34c.4.31.57.71.62.98.03.14.04.24.04.32c0,.07,0,.11,0,.11Z" fill="#1a2e35"/></g><g><circle r="1.92" transform="translate(75.44 127.33)" fill="#375a64"/><path d="M77.17,127.33c0,0,0-.15-.08-.42-.07-.26-.24-.63-.63-.92-.19-.14-.43-.26-.71-.31-.27-.05-.58-.04-.88.08-.29.11-.57.31-.77.58s-.32.62-.32.98.12.71.32.98c.2.28.48.48.77.58.29.11.6.12.88.08.28-.05.52-.17.71-.31.39-.29.56-.66.63-.92s.06-.42.08-.42c0,0,0,.04,0,.11s0,.18-.04.32c-.06.27-.22.67-.62.98-.2.15-.45.29-.74.34s-.62.05-.94-.07c-.32-.11-.62-.32-.83-.62-.22-.29-.35-.67-.35-1.06s.13-.77.35-1.06c.22-.3.52-.51.83-.62.32-.12.65-.12.94-.07s.55.19.74.34c.4.31.57.71.62.98.03.14.04.24.04.32c0,.07,0,.11,0,.11Z" fill="#1a2e35"/></g></g><g><path d="M126.19,129.24c0-.51-.02-33.41-.06-82.36l.06.06c-19.62,0-42.11,0-65.92,0v0l.06-.06c0,30.49,0,58.83-.01,82.36l-.05-.05c39.76.03,65.47.05,65.92.05-.45,0-26.17.02-65.92.05h-.05c0,0,0-.05,0-.05c0-23.53,0-51.87-.01-82.36v-.06c0,0,.06,0,.06,0v0c23.8,0,46.3,0,65.92,0h.06v.06c-.03,48.95-.06,81.85-.06,82.36Z" fill="#ff4f5b"/><g><g><rect width="1.76" height="1.76" rx="0" ry="0" transform="translate(125 128.05)" fill="#fff"/><path d="M126.76,129.81c0,0-.02-.19-.03-.5s-.02-.74-.03-1.26l.06.06c-.52,0-1.12,0-1.76,0-.01.01.12-.12.06-.06v0c0,0,0,.03,0,.03v.09c0,0,0,.12,0,.12c0,.08,0,.16,0,.24c0,.16,0,.31,0,.46c0,.29,0,.57,0,.83l-.06-.06c.52,0,.95.02,1.26.03s.49.02.5.03-.16.02-.47.03-.75.02-1.3.03h-.06c0,0,0-.06,0-.06c0-.26,0-.54,0-.83c0-.15,0-.3,0-.46c0-.08,0-.16,0-.24v-.12c0,0,0-.06,0-.06v-.05v0c-.06.04.08-.09.06-.08.64,0,1.24,0,1.76,0h.06c0,0,0,.06,0,.06c0,.54-.02.99-.03,1.3s-.02.48-.03.47Z" fill="#ff4f5b"/></g><g><rect width="1.76" height="1.76" rx="0" ry="0" transform="translate(92.36 128.05)" fill="#fff"/><path d="M94.12,129.81c0,0-.02-.19-.03-.5s-.02-.74-.03-1.26l.06.06c-.52,0-1.12,0-1.76,0-.01.01.12-.12.06-.06v0v.12c0,0,0,.12,0,.12c0,.08,0,.16,0,.24c0,.16,0,.31,0,.46c0,.29,0,.57,0,.83l-.06-.06c.52,0,.95.02,1.26.03s.49.02.5.03c0,0-.16.02-.47.03s-.75.02-1.3.03h-.06c0,0,0-.06,0-.06c0-.26,0-.54,0-.83c0-.15,0-.3,0-.46c0-.08,0-.16,0-.24v-.12c0,0,0-.06,0-.06v-.05v0c-.06.04.08-.09.06-.08.64,0,1.24,0,1.76,0h.06c0,0,0,.06,0,.06c0,.54-.02.99-.03,1.3s-.02.48-.03.47Z" fill="#ff4f5b"/></g><g><rect width="1.76" height="1.76" rx="0" ry="0" transform="translate(59.73 128.05)" fill="#fff"/><path d="M61.49,129.81c0,0-.02-.19-.03-.5s-.02-.74-.03-1.26l.06.06c-.52,0-1.12,0-1.76,0-.01.01.12-.12.06-.06v0v.12c0,0,0,.12,0,.12c0,.08,0,.16,0,.24c0,.16,0,.31,0,.46c0,.29,0,.57,0,.83l-.06-.06c.52,0,.95.02,1.26.03s.49.02.5.03c0,0-.16.02-.47.03s-.75.02-1.3.03h-.06c0,0,0-.06,0-.06c0-.26,0-.54,0-.83c0-.15,0-.3,0-.46c0-.08,0-.16,0-.24v-.12c0,0,0-.06,0-.06v-.05c0,0,0,0,0,0v0c-.06.05.08-.09.06-.07.64,0,1.24,0,1.76,0h.06c0,0,0,.06,0,.06c0,.54-.02.99-.03,1.3s-.02.48-.03.47Z" fill="#ff4f5b"/></g></g><g><g><rect width="1.76" height="1.76" rx="0" ry="0" transform="translate(124.98 46.1)" fill="#fff"/><path d="M126.74,47.86c0,0-.02-.19-.03-.5s-.02-.74-.03-1.26l.06.06c-.52,0-1.12,0-1.76,0-.01.01.12-.12.06-.06v0v.12c0,0,0,.12,0,.12c0,.08,0,.16,0,.24c0,.16,0,.31,0,.46c0,.29,0,.57,0,.83l-.06-.06c.52,0,.95.02,1.26.03s.49.02.5.03c0,0-.16.02-.47.03s-.75.02-1.3.03h-.06c0,0,0-.06,0-.06c0-.26,0-.54,0-.83c0-.15,0-.3,0-.46c0-.08,0-.16,0-.24v-.12c0,0,0-.06,0-.06v-.03c0,0,0-.02,0-.02v0c-.06.04.08-.09.06-.08.64,0,1.24,0,1.76,0h.06c0,0,0,.06,0,.06c0,.54-.02.99-.03,1.3s-.02.48-.03.47Z" fill="#ff4f5b"/></g><g><rect width="1.76" height="1.76" rx="0" ry="0" transform="translate(92.35 46.1)" fill="#fff"/><path d="M94.11,47.86c0,0-.02-.19-.03-.5s-.02-.74-.03-1.26l.06.06c-.52,0-1.12,0-1.76,0-.01.01.12-.12.06-.06v0v.12c0,0,0,.12,0,.12c0,.08,0,.16,0,.24c0,.16,0,.31,0,.46c0,.29,0,.57,0,.83l-.06-.06c.52,0,.95.02,1.26.03s.49.02.5.03c0,0-.16.02-.47.03s-.75.02-1.3.03h-.06c0,0,0-.06,0-.06c0-.26,0-.54,0-.83c0-.15,0-.3,0-.46c0-.08,0-.16,0-.24v-.12c0,0,0-.06,0-.06v-.03c0,0,0-.02,0-.02v0c-.06.04.08-.09.06-.08.64,0,1.24,0,1.76,0h.06c0,0,0,.06,0,.06c0,.54-.02.99-.03,1.3s-.02.48-.03.47Z" fill="#ff4f5b"/></g><g><rect width="1.76" height="1.76" rx="0" ry="0" transform="translate(59.72 46.1)" fill="#fff"/><path d="M61.48,47.86c0,0-.02-.19-.03-.5s-.02-.74-.03-1.26l.06.06c-.52,0-1.12,0-1.76,0-.01.01.12-.12.06-.06v0v.06c0,0,0,.06,0,.06v.12c0,.08,0,.16,0,.24c0,.16,0,.31,0,.46c0,.29,0,.57,0,.83l-.06-.06c.52,0,.95.02,1.26.03s.49.02.5.03c0,0-.16.02-.47.03s-.75.02-1.3.03h-.06c0,0,0-.06,0-.06c0-.26,0-.54,0-.83c0-.15,0-.3,0-.46c0-.08,0-.16,0-.24v-.12c0,0,0-.06,0-.06v-.05v0c-.06.04.08-.09.06-.08.64,0,1.24,0,1.76,0h.06c0,0,0,.06,0,.06c0,.54-.02.99-.03,1.3s-.02.48-.03.47Z" fill="#ff4f5b"/></g></g><g><rect width="1.76" height="1.76" rx="0" ry="0" transform="translate(59.72 85.58)" fill="#fff"/><path d="M61.48,87.35c0,0-.02-.19-.03-.5s-.02-.74-.03-1.26l.06.06c-.52,0-1.12,0-1.76,0-.01.01.12-.12.06-.06v0v.06c0,0,0,.06,0,.06v.12c0,.08,0,.16,0,.24c0,.16,0,.31,0,.46c0,.29,0,.57,0,.83l-.06-.06c.52,0,.95.02,1.26.03s.49.02.5.03c0,0-.16.02-.47.03s-.75.02-1.3.03h-.06c0,0,0-.06,0-.06c0-.26,0-.54,0-.83c0-.15,0-.3,0-.46c0-.08,0-.16,0-.24v-.12c0,0,0-.06,0-.06v-.05v0c-.06.04.08-.09.06-.08.64,0,1.24,0,1.76,0h.06c0,0,0,.06,0,.06c0,.54-.02.99-.03,1.3s-.02.48-.03.47Z" fill="#ff4f5b"/></g><g><rect width="1.76" height="1.76" rx="0" ry="0" transform="translate(125.41 82.57)" fill="#fff"/><path d="M127.17,84.34c0,0-.02-.19-.03-.5s-.02-.74-.03-1.26l.06.06c-.52,0-1.12,0-1.76,0-.01.01.12-.12.06-.06v0v.12c0,0,0,.12,0,.12c0,.08,0,.16,0,.24c0,.16,0,.31,0,.46c0,.29,0,.57,0,.83l-.06-.06c.52,0,.95.02,1.26.03s.49.02.5.03c0,0-.16.02-.47.03s-.75.02-1.3.03h-.06c0,0,0-.06,0-.06c0-.26,0-.54,0-.83c0-.15,0-.3,0-.46c0-.08,0-.16,0-.24v-.12c0,0,0-.06,0-.06v-.03c0,0,0-.02,0-.02v0c-.06.04.08-.09.06-.08.64,0,1.24,0,1.76,0h.06c0,0,0,.06,0,.06c0,.54-.02.99-.03,1.3s-.02.48-.03.47Z" fill="#ff4f5b"/></g></g><g><circle r="0.24" transform="translate(96.67 68.57)" fill="#ff4f5b"/><circle r="0.24" transform="translate(113.46 75.19)" fill="#ff4f5b"/><circle r="0.24" transform="translate(109 85.7)" fill="#ff4f5b"/><circle r="0.24" transform="translate(112.52 95.93)" fill="#ff4f5b"/><path d="M110.3,65.17c.01.13-.08.25-.21.26s-.25-.08-.26-.21.08-.25.21-.26.25.08.26.21Z" fill="#ff4f5b"/><circle r="0.24" transform="translate(95.62 81.81)" fill="#ff4f5b"/><path d="M111.99,69.93c0,.23-.19.42-.42.42s-.42-.19-.42-.42.19-.42.42-.42.42.19.42.42Z" fill="#ff4f5b"/><circle r="0.42" transform="translate(101.82 75.8)" fill="#ff4f5b"/><circle r="0.42" transform="translate(97.75 87.61)" fill="#ff4f5b"/><circle r="0.42" transform="translate(105.08 102.05)" fill="#ff4f5b"/><path d="M82.98,103.86c0,.23-.19.42-.42.42s-.42-.19-.42-.42.19-.42.42-.42.42.19.42.42Z" fill="#ff4f5b"/><circle r="0.42" transform="translate(65.41 109.69)" fill="#ff4f5b"/><path d="M99.59,119.71c0,.23-.19.42-.42.42s-.42-.19-.42-.42.19-.42.42-.42.42.19.42.42Z" fill="#ff4f5b"/><circle r="0.42" transform="translate(87.94 83.17)" fill="#ff4f5b"/><path d="M112.52,96.17c0,0-.03-.06-.07-.18-.04-.13-.11-.31-.19-.54-.17-.48-.41-1.19-.72-2.09-.62-1.82-1.5-4.43-2.59-7.64v-.02c0,0,0-.02,0-.02c1.26-2.99,2.78-6.58,4.44-10.52v.05c-.81-2.27-1.68-4.7-2.57-7.21-.33-.94-.66-1.86-.99-2.77l.08.04c-4.87,1.23-9.38,2.38-13.24,3.36l.04-.05c-.32,4.06-.59,7.43-.78,9.79-.1,1.17-.17,2.09-.23,2.73-.03.31-.05.55-.06.72-.02.16-.03.25-.03.25s0-.08.01-.25.03-.41.05-.72c.05-.63.11-1.56.2-2.73.18-2.36.43-5.73.74-9.79v-.04c0,0,.04,0,.04,0c3.86-.98,8.37-2.13,13.23-3.38h.06c0,0,.02.04.02.04.32.91.65,1.83.99,2.77.89,2.51,1.76,4.94,2.56,7.21v.02c0,0,0,.02,0,.02-1.67,3.93-3.2,7.52-4.47,10.51v-.04c1.07,3.21,1.94,5.83,2.55,7.65.3.91.53,1.61.69,2.1.08.24.14.42.18.55.04.12.06.19.06.19Z" fill="#ff4f5b"/><path d="M99.17,119.71c0,0,0-.03.02-.09s.05-.14.08-.25c.07-.23.18-.55.32-.97.28-.85.69-2.09,1.2-3.65c1.04-3.13,2.51-7.55,4.23-12.72v.05c-1.48-2.91-3.1-6.11-4.8-9.46-.87-1.7-1.71-3.37-2.53-4.98v-.02c0,0,0-.03,0-.03c1.53-4.43,2.92-8.46,4.08-11.81v-.02c0,0,.02,0,.02,0c2.99-1.66,5.43-3.01,7.12-3.96.85-.47,1.51-.83,1.96-1.08.22-.12.39-.21.51-.28.12-.06.18-.09.18-.09s-.06.04-.17.1c-.12.07-.29.17-.51.29-.45.26-1.11.63-1.95,1.1-1.69.95-4.13,2.32-7.1,3.99l.02-.03c-1.15,3.35-2.53,7.38-4.05,11.82v-.05c.81,1.61,1.66,3.27,2.52,4.98c1.7,3.35,3.32,6.55,4.8,9.46v.02c0,0,0,.02,0,.02-1.74,5.17-3.23,9.58-4.28,12.71-.53,1.56-.95,2.79-1.24,3.64-.14.42-.26.74-.33.97-.04.11-.07.19-.09.25s-.03.08-.03.08Z" fill="#ff4f5b"/><path d="M65.49,109.69c0,0,.03-.01.08-.04.06-.02.15-.05.25-.09.23-.08.56-.2.98-.35.86-.3,2.09-.73,3.62-1.26c3.07-1.06,7.33-2.52,12.11-4.16l-.04.04c.13-.51.28-1.06.42-1.62c1.38-5.26,2.62-10.03,3.53-13.48.46-1.72.83-3.11,1.08-4.08.13-.48.23-.85.3-1.11.03-.12.06-.22.08-.29.02-.06.03-.1.03-.1s0,.03-.02.1-.04.17-.07.29c-.07.26-.16.64-.28,1.11-.25.97-.6,2.37-1.04,4.09-.89,3.46-2.13,8.22-3.49,13.49-.14.55-.29,1.1-.42,1.62v.03c0,0-.04.01-.04.01-4.78,1.63-9.05,3.08-12.13,4.12-1.53.52-2.77.93-3.63,1.22-.42.14-.75.25-.98.32-.11.03-.19.06-.26.08-.06.02-.09.03-.09.02Z" fill="#ff4f5b"/></g></g><g><rect width="36.68" height="14.26" rx="0" ry="0" transform="translate(13.53 84.47)" fill="#fff"/><rect width="36.68" height="3.06" rx="0" ry="0" transform="translate(13.53 84.47)" fill="#ff4f5b"/><g><g><rect width="3.62" height="3.62" rx="0" ry="0" transform="translate(15.6 91.34)" fill="#fff"/><path d="M19.22,94.97c0,0,0-.1-.02-.27c0-.19-.01-.44-.02-.74c0-.65-.02-1.55-.03-2.61l.07.07c-1.06,0-2.3,0-3.62.01-.02.02.15-.15.08-.08v0v.06c0,0,0,.06,0,.06v.12c0,0,0,.25,0,.25c0,.16,0,.32,0,.48c0,.32,0,.63,0,.94c0,.61,0,1.18,0,1.71l-.07-.07c1.06.01,1.95.03,2.61.03.3,0,.55.01.74.02.17,0,.27.01.27.02c0,0-.08,0-.25.02-.19,0-.43.01-.73.02-.63.01-1.55.03-2.65.03h-.07c0,0,0-.07,0-.07c0-.53,0-1.1,0-1.71c0-.3,0-.62,0-.94c0-.16,0-.32,0-.48v-.25c0,0,0-.12,0-.12v-.11v0c-.07.05.09-.11.08-.09c1.32,0,2.56,0,3.62.01h.07c0,0,0,.07,0,.07c0,1.1-.02,2.02-.03,2.65c0,.3-.01.54-.02.73c0,.17-.01.25-.02.25Z" fill="#1a2e35"/></g><g><line x1="19.22" y1="91.34" x2="15.6" y2="94.97" fill="#fafafa"/><path d="M15.6,94.97c0,0,.76-.87,1.76-1.87s1.84-1.79,1.87-1.76-.76.87-1.76,1.87-1.84,1.79-1.87,1.76Z" fill="#ff4f5b"/></g></g><rect width="3.62" height="3.62" rx="0" ry="0" transform="translate(20.31 91.34)" fill="#1a2e35"/><rect width="3.62" height="3.62" rx="0" ry="0" transform="translate(25.03 91.34)" fill="#375a64"/><rect width="3.62" height="3.62" rx="0" ry="0" transform="translate(29.74 91.34)" fill="#ff4f5b"/><rect width="3.62" height="3.62" rx="0" ry="0" transform="translate(34.46 91.34)" fill="#ff4f5b"/><g opacity="0.5"><rect width="3.62" height="3.62" rx="0" ry="0" transform="translate(34.46 91.34)" fill="#fff"/></g><rect width="3.62" height="3.62" rx="0" ry="0" transform="translate(39.18 91.34)" fill="#ff4f5b"/><g opacity="0.3"><rect width="3.62" height="3.62" rx="0" ry="0" transform="translate(39.18 91.34)"/></g><rect width="3.62" height="3.62" rx="0" ry="0" transform="translate(43.89 91.34)" fill="#ff4f5b"/><g opacity="0.7"><rect width="3.62" height="3.62" rx="0" ry="0" transform="translate(43.89 91.34)"/></g><path d="M50.21,98.73c0,0,0-.09,0-.25c0-.17,0-.42,0-.74c0-.65,0-1.6-.01-2.83c0-2.46-.02-6.02-.03-10.43l.05.05c-9.21,0-22.24.01-36.68.02v0l.08-.08c0,4.99,0,9.8,0,14.26l-.07-.07c10.61.01,19.77.03,26.28.03c3.26,0,5.85.02,7.64.02.89,0,1.58,0,2.05,0c.23,0,.41,0,.53,0s.18,0,.18,0-.06,0-.17,0c-.12,0-.29,0-.52,0-.47,0-1.15,0-2.03,0-1.78,0-4.37.01-7.62.02-6.52,0-15.7.02-26.33.03h-.07c0,0,0-.07,0-.07c0-4.46,0-9.27,0-14.26v-.08c0,0,.08,0,.08,0v0c14.44,0,27.47.02,36.68.02h.05c0,0,0,.05,0,.05-.01,4.43-.02,8-.03,10.47c0,1.22-.01,2.17-.01,2.82c0,.32,0,.56,0,.73c0,.16,0,.24,0,.24Z" fill="#1a2e35"/></g><g><g><rect width="58.69" height="22.85" rx="0" ry="0" transform="translate(130.52 99.66)" fill="#fff"/><path d="M189.2,122.51c0,0,0-.14,0-.4c0-.27,0-.66,0-1.18c0-1.04,0-2.56-.01-4.53c0-3.94-.01-9.64-.02-16.73l.04.04c-14.73,0-35.59.01-58.68.02v0l.06-.06c0,7.99,0,15.71,0,22.85l-.06-.06c16.99.01,31.65.02,42.07.03c5.21,0,9.36.01,12.21.02c1.42,0,2.52,0,3.27,0c.37,0,.65,0,.85,0c.19,0,.29,0,.29,0s-.09,0-.28,0-.47,0-.84,0c-.74,0-1.84,0-3.26,0-2.85,0-6.99,0-12.2.02-10.43,0-25.11.02-42.11.03h-.06c0,0,0-.06,0-.06c0-7.14,0-14.86,0-22.85v-.06h.07c23.1,0,43.95.01,58.68.02h.04c0,0,0,.04,0,.04-.01,7.1-.02,12.82-.02,16.76c0,1.97,0,3.49-.01,4.52c0,.51,0,.91,0,1.17s0,.4,0,.4Z" fill="#1a2e35"/></g><rect width="55.6" height="4.96" rx="0" ry="0" transform="translate(131.93 101)" fill="#375a64"/><rect width="35.95" height="1.42" rx="0" ry="0" transform="translate(131.93 107.17)" fill="#375a64"/><rect width="35.95" height="1.42" rx="0" ry="0" transform="translate(147.44 109.58)" fill="#1a2e35"/><rect width="17.3" height="1.42" rx="0" ry="0" transform="translate(131.93 111.93)" fill="#ff4f5b"/><rect width="26.8" height="1.42" rx="0" ry="0" transform="translate(131.93 118.84)" fill="#ff4f5b"/><rect width="7.49" height="1.42" rx="0" ry="0" transform="translate(162.05 111.93)" fill="#ff4f5b"/><rect width="7.91" height="1.42" rx="0" ry="0" transform="translate(179.62 111.93)" fill="#ff4f5b"/><g><path d="M141.24,107.88c0,.39-.32.71-.71.71s-.71-.32-.71-.71.32-.71.71-.71.71.32.71.71Z" fill="#e1e1e1"/><path d="M140.53,108.71c-.46,0-.83-.37-.83-.83s.37-.83.83-.83.83.37.83.83-.37.83-.83.83Zm0-1.42c-.32,0-.58.26-.58.58s.26.58.58.58.58-.26.58-.58-.26-.58-.58-.58Z" fill="#1a2e35"/></g><g><path d="M156.32,110.26c0,.39-.32.71-.71.71s-.71-.32-.71-.71.32-.71.71-.71.71.32.71.71Z" fill="#e1e1e1"/><path d="M155.61,111.09c-.46,0-.83-.37-.83-.83s.37-.83.83-.83.83.37.83.83-.37.83-.83.83Zm0-1.42c-.32,0-.58.26-.58.58s.26.58.58.58.58-.26.58-.58-.26-.58-.58-.58Z" fill="#1a2e35"/></g><g><path d="M165.79,107.81c0,.39-.32.71-.71.71s-.71-.32-.71-.71.32-.71.71-.71.71.32.71.71Z" fill="#e1e1e1"/><path d="M165.08,108.64c-.46,0-.83-.37-.83-.83s.37-.83.83-.83.83.37.83.83-.37.83-.83.83Zm0-1.42c-.32,0-.58.26-.58.58s.26.58.58.58.58-.26.58-.58-.26-.58-.58-.58Z" fill="#1a2e35"/></g><rect width="46.98" height="1.42" rx="0" ry="0" transform="translate(131.93 115.1)" fill="#375a64"/><g><path d="M141.24,115.8c0,.39-.32.71-.71.71s-.71-.32-.71-.71.32-.71.71-.71.71.32.71.71Z" fill="#e1e1e1"/><path d="M140.53,116.64c-.46,0-.83-.37-.83-.83s.37-.83.83-.83.83.37.83.83-.37.83-.83.83Zm0-1.42c-.32,0-.58.26-.58.58s.26.58.58.58.58-.26.58-.58-.26-.58-.58-.58Z" fill="#1a2e35"/></g><g><path d="M165.79,115.73c0,.39-.32.71-.71.71s-.71-.32-.71-.71.32-.71.71-.71.71.32.71.71Z" fill="#e1e1e1"/><path d="M165.08,116.56c-.46,0-.83-.37-.83-.83s.37-.83.83-.83.83.37.83.83-.37.83-.83.83Zm0-1.42c-.32,0-.58.26-.58.58s.26.58.58.58.58-.26.58-.58-.26-.58-.58-.58Z" fill="#1a2e35"/></g><g><path d="M178.11,110.29c0,.39-.32.71-.71.71s-.71-.32-.71-.71.32-.71.71-.71.71.32.71.71Z" fill="#e1e1e1"/><path d="M177.4,111.12c-.46,0-.83-.37-.83-.83s.37-.83.83-.83.83.37.83.83-.37.83-.83.83Zm0-1.42c-.32,0-.58.26-.58.58s.26.58.58.58.58-.26.58-.58-.26-.58-.58-.58Z" fill="#1a2e35"/></g><g><path d="M147.06,112.63c0,.39-.32.71-.71.71s-.71-.32-.71-.71.32-.71.71-.71.71.32.71.71Z" fill="#e1e1e1"/><path d="M146.35,113.47c-.46,0-.83-.37-.83-.83s.37-.83.83-.83.83.37.83.83-.37.83-.83.83Zm0-1.42c-.32,0-.58.26-.58.58s.26.58.58.58.58-.26.58-.58-.26-.58-.58-.58Z" fill="#1a2e35"/></g><g><path d="M156.8,119.63c0,.39-.32.71-.71.71s-.71-.32-.71-.71.32-.71.71-.71.71.32.71.71Z" fill="#e1e1e1"/><path d="M156.09,120.47c-.46,0-.83-.37-.83-.83s.37-.83.83-.83.83.37.83.83-.37.83-.83.83Zm0-1.42c-.32,0-.58.26-.58.58s.26.58.58.58.58-.26.58-.58-.26-.58-.58-.58Z" fill="#1a2e35"/></g><g id="eQ4ajCyt08x316_to" transform="translate(131.93,111.628828)"><g transform="translate(-137.005005,-111.360001)"><g><polygon points="136.27,102.53 136.27,103.9 137,104.61 137.74,103.9 137.74,102.53 136.27,102.53" fill="#ff4f5b"/><path d="M136.27,102.53c0,0,.13-.02.39-.03.25-.01.63-.02,1.09-.03h.05c0,0,0,.05,0,.05c0,.41,0,.87,0,1.37v.03c0,0-.02.02-.02.02-.07.06-.14.13-.21.2-.18.18-.36.35-.53.51l-.04.04-.04-.04c-.26-.26-.51-.5-.73-.72l-.02-.02v-.02c0-.43.02-.77.03-1.01s.02-.37.03-.36.02.15.03.39c0,.24.02.58.03.98l-.02-.04c.23.22.48.45.74.71h-.09c.17-.17.34-.34.53-.51.07-.07.14-.14.21-.2l-.02.05c0-.5,0-.96,0-1.37l.05.05c-.43,0-.79-.02-1.05-.03s-.41-.02-.42-.03Z" fill="#1a2e35"/></g><path d="M137,120.25c0,0-.06-3.5-.06-7.82s.03-7.82.06-7.82.06,3.5.06,7.82-.03,7.82-.06,7.82Z" fill="#1a2e35"/></g></g></g><g><g><g><rect width="22.35" height="28.9" rx="0" ry="0" transform="translate(139.59 43.74)" fill="#fff"/><path d="M161.94,72.63c0,0,0-.05,0-.14s0-.23,0-.41c0-.36,0-.89,0-1.57c0-1.37,0-3.38-.02-5.92c0-5.08-.02-12.3-.03-20.86l.06.06c-6.68,0-14.3,0-22.35,0v0l.06-.06c0,10.73,0,20.69-.01,28.9l-.05-.05c6.74.01,12.32.02,16.22.03c1.95,0,3.48.01,4.52.01.52,0,.92,0,1.19,0s.41,0,.41,0-.13,0-.4,0-.67,0-1.18,0c-1.04,0-2.57,0-4.51.01-3.91,0-9.5.02-16.26.03h-.05c0,0,0-.05,0-.05c0-8.21,0-18.17-.01-28.9v-.06c0,0,.06,0,.06,0v0c8.05,0,15.67,0,22.35,0h.06v.06c-.01,8.58-.02,15.81-.03,20.9c0,2.54-.01,4.54-.02,5.91c0,.68,0,1.2,0,1.56c0,.17,0,.31,0,.4s0,.13,0,.13Z" fill="#1a2e35"/></g><polygon points="139.54,46.46 155.94,46.46 155.94,45.48 161.94,45.48 161.94,43.74 139.59,43.74 139.54,46.46" fill="#ff4f5b"/><rect width="13.65" height="15.05" rx="0" ry="0" transform="translate(140.92 47.8)" fill="#e1e1e1"/><rect width="2.65" height="0.63" rx="0" ry="0" transform="translate(158.26 49.61)" fill="#1a2e35"/><rect width="2.65" height="0.63" rx="0" ry="0" transform="translate(158.26 52.25)" fill="#1a2e35"/><rect width="2.65" height="0.63" rx="0" ry="0" transform="translate(158.26 54.95)" fill="#1a2e35"/><rect width="18.52" height="1.68" rx="0" ry="0" transform="translate(141.11 64.13)" fill="#1a2e35"/><rect width="18.52" height="1.68" rx="0" ry="0" transform="translate(141.11 66.78)" fill="#e1e1e1"/><rect width="18.52" height="1.68" rx="0" ry="0" transform="translate(141.11 69.36)" fill="#ececec"/><rect width="1.7" height="1.7" rx="0" ry="0" transform="translate(155.56 49.07)" fill="#e1e1e1"/><rect width="1.7" height="1.7" rx="0" ry="0" transform="translate(155.56 51.67)" fill="#ececec"/><rect width="1.7" height="1.7" rx="0" ry="0" transform="translate(155.56 54.3)" fill="#f5f5f5"/></g><g><path d="M141.76,45.19c0,.23-.19.42-.42.42s-.42-.19-.42-.42.19-.42.42-.42.42.19.42.42Z" fill="#fff"/><path d="M141.34,45.62c-.24,0-.43-.19-.43-.43s.19-.43.43-.43.43.19.43.43-.19.43-.43.43Zm0-.84c-.23,0-.42.19-.42.42s.19.42.42.42.42-.19.42-.42-.19-.42-.42-.42Z" fill="#1a2e35"/></g><g><path d="M143.12,45.19c0,.23-.19.42-.42.42s-.42-.19-.42-.42.19-.42.42-.42.42.19.42.42Z" fill="#fff"/><path d="M142.7,45.62c-.24,0-.43-.19-.43-.43s.19-.43.43-.43.43.19.43.43-.19.43-.43.43Zm0-.84c-.23,0-.42.19-.42.42s.19.42.42.42.42-.19.42-.42-.19-.42-.42-.42Z" fill="#1a2e35"/></g><g><path d="M144.49,45.19c0,.23-.19.42-.42.42s-.42-.19-.42-.42.19-.42.42-.42.42.19.42.42Z" fill="#fff"/><path d="M144.07,45.62c-.24,0-.43-.19-.43-.43s.19-.43.43-.43.43.19.43.43-.19.43-.43.43Zm0-.84c-.23,0-.42.19-.42.42s.19.42.42.42.42-.19.42-.42-.19-.42-.42-.42Z" fill="#1a2e35"/></g></g><polygon points="138.11,83.08 139.51,90.51 140.66,88.44 143.13,92.14 144.36,91.31 141.89,87.6 144.16,87.26 138.11,83.08" fill="#1a2e35"/><g id="eQ4ajCyt08x347_tr" transform="translate(28.881434,170.845658) rotate(0)"><g transform="translate(-176.873802,-24.084009)"><path d="M189.15,25.54c.65.01,2.16-1.93,3.6-.63.88.8-.19,4.98-2.83,5.16-1.1.07-1.55-1.55-1.55-1.59" fill="#faa181" stroke="#a54a2f" stroke-width="8.14" stroke-linecap="round" stroke-linejoin="round"/><path d="M189.84,27.66c.29-1.63,1.84-2.12,2.51-2.22-1.01.95-1.78,3.65-1.7,4.16" fill="#f26e4e"/><g><path d="M180.82,40.93c-.06,0-.12,0-.18,0-2.05-.05-4.15-.52-6.22-1.39-1.98-.83-3.89-2.03-5.5-3.45-1.64-1.45-2.99-3.14-3.9-4.9-.98-1.9-1.46-3.83-1.42-5.76.05-2.46.49-4.69,1.3-6.61.75-1.77,1.81-3.29,3.15-4.52c2.41-2.2,5.7-3.41,9.27-3.41c4.82,0,9.27,2.18,11.34,5.57c2.66,3.8,2.58,8.83,2.53,11.25c0,.51-.02.91,0,1.16.34,4.15-1.35,6.92-2.82,8.52-2.01,2.19-4.91,3.54-7.55,3.54Z" fill="#faa181"/><path d="M177.31,11c4.6,0,9.11,2.04,11.23,5.51c3.2,4.56,2.4,10.89,2.52,12.36.63,7.62-5.66,11.93-10.25,11.93-.06,0-.12,0-.18,0-8.32-.21-17.09-7.5-16.92-15.37.22-10.23,7-14.42,13.6-14.42m0-.25v0c-3.61,0-6.93,1.22-9.36,3.44-1.36,1.24-2.43,2.78-3.18,4.57-.82,1.94-1.26,4.18-1.31,6.66-.04,1.94.44,3.9,1.43,5.82.92,1.77,2.28,3.48,3.93,4.94c1.62,1.43,3.54,2.63,5.54,3.47c2.09.88,4.2,1.35,6.27,1.4.06,0,.13,0,.19,0c1.27,0,2.64-.32,3.96-.92c1.39-.63,2.66-1.55,3.69-2.67c1-1.09,1.76-2.34,2.25-3.72.54-1.52.74-3.17.6-4.9-.02-.24-.01-.64,0-1.15.04-2.43.13-7.49-2.56-11.33-1.05-1.71-2.71-3.14-4.79-4.14-2.02-.97-4.32-1.48-6.66-1.48v0Z" fill="#a54a2f"/></g><path d="M166.59,29.24c-.91-.67-4.03-3.19-5.58-1.42-1.19,1.36,1.19,5.68,3.86,5.95c1.38.14,2.02-1.71,2.03-1.76" fill="#faa181" stroke="#a54a2f" stroke-width="8.14" stroke-linecap="round" stroke-linejoin="round"/><path d="M170.11,24.13c-1.54,5.74,1.38,15.62,12.19,15.65c4.6.01,9.72-5.78,8.36-12.04-.23-1.07.44-2.65-.79-6.13-.77-1.18-1.95-2.02-1.95-2.02.35,1.39-.43,2.48-1.12,2.55s-3.3-1.63-3.91-3.25c-.94,2.75-3.06,3.48-4.05,3.3-.98-.17-1.89-2.62-3.82-4.02-3.25.26-4.4,4.09-4.9,5.96Z" fill="#ffc599"/><path d="M182.16,29.44c-.52.35-.26,1.28.38.84.62-.42.4-1.36-.38-.84Z" fill="#ffe0b6"/><path d="M187.5,20.46c-.53,0-1.67,1.69-1.19,1.58c2.35-.56,3.14.28,3.25.02.22-.53-1.38-1.61-2.06-1.6Z" fill="#381a12"/><path d="M175.29,19.77c.66-.13,2.11.79,2.08,1.19-.02.39-2.1-.45-5.14,1.39.1-1.1,2.37-2.44,3.06-2.58Z" fill="#381a12"/><path d="M179.3,28.15c.52-.73-.24-4.14-3.53-3.91-2.8.19-3.17,3.03-2.99,3.64c1.32,1.85,5.51,1.69,6.52.26Z" fill="#fccaca"/><path d="M178.76,28.29c.7-.81.01-2.92-2.9-2.98-2.92-.06-2.85,1.99-2.59,2.68c1.17,1.64,4.47,1.46,5.49.29Z" fill="#fff"/><g><path d="M177.37,25.41c.58.94.57,2.79-1.82,3.12-2.2.31-2.89-1.44-2.49-2.44s3.5-1.99,4.31-.68Z" fill="#559ac4"/><path d="M174.67,24.53c2.69-.85,3.87,3.38.83,3.75-2.33.29-3.24-2.98-.83-3.75Z" fill="#001826"/><path d="M177.53,28.13c.23-.44-.76-1-1.05-.71-.28.29.7,1.37,1.05.71Z" fill="#fff"/></g><path d="M172.83,27.56c-.16-.62.21-2.67,3.37-2.67c1.57,0,3.04.83,3.23,1.97-.24-1.41-1.11-2.63-3.74-2.56-2.63.08-3.72,2.34-3.23,3.24.83,1.58,3.16,2.11,4.96,1.59-1.64.37-3.87-.2-4.59-1.58Z" fill="#381a12"/><path d="M185.18,28.01c-.46-.74.12-4.12,2.82-4.03c2.37.08,2.78,2.45,2.31,3.53-.92,2.13-4.23,1.95-5.14.5Z" fill="#fccaca"/><path d="M185.24,28.12c-.42-.67.3-2.9,2.04-3.02c2.45-.18,3.12,1.83,2.51,2.91-.84,1.49-3.72,1.43-4.55.11Z" fill="#fff"/><path d="M185.21,26.04c.14-1.11.82-2.57,2.66-2.57c2,0,2.83,2.11,2.73,3.69-.24-1.42-1.26-2.25-2.44-2.54s-2.7.29-2.95,1.42Z" fill="#fc8d70"/><path d="M187.91,24.27c-2.26-.12-2.16.38-.1.46c2.27.08,2.67,1.86,2.49,2.84-.3.74-1.16,1.3-1.92,1.49.91-.17,1.82-.6,2.22-1.54.28-.93-.12-3.1-2.69-3.24Z" fill="#381a12"/><path d="M163.23,21.34c-1.07,2.06-1.76,4.22-.46,5.69c0,0,2.73.79,4.01,3.85c0,0,.56.41,1.53.08-1.12-3.42-.76-9.72,2.42-11.96-1.37.19-3.78,2.31-4.17,4.23" fill="#160f13" stroke="#000" stroke-width="8.14" stroke-linecap="round" stroke-linejoin="round"/><path d="M181.31,15.39c1.77.75,1.65,4.16,1.08,5.35c1.28-1.21,1.9-3.86-.69-5.58" fill="#160f13"/><g><path d="M183.44,30.26c.51.15.54.41,1.09.61.73.27.2.75-.58.8-.78.06-1.61.11-2.39.02s-.52-.69.1-.85c.46-.12,1.18-.77,1.79-.58Z" fill="#ffad8d"/><path d="M183.84,31.07c.13-.16.99,0,.89.18-.17.3-1.16.15-.89-.18Z" fill="#ce6c4e"/><path d="M180.99,29.84c-.79.5-.89,1.73.42,1.82.41.07-.02-.36-.02-.36-.64-.22-.66-.61-.4-1.47Z" fill="#ffad8d"/><path d="M182.23,31.09c-.17-.18-1.1.07-.98.26.18.29,1.27.05.98-.26Z" fill="#ce6c4e"/></g><path d="M165.42,30.36c-1.66-1.71-3.52-2.05-4.2-1.2c1.14.21,3.15,1.31,3.23,1.89-.59.82.47,1.41.97,1.34-1.35-.99,0-2.03,0-2.03Z" fill="#f26e4e"/><path d="M165.21,29.3c-.85-1.53-2.45-2.78-3.89-1.77-.46.48-.32.92-.32.92.41-.56,2.46-.27,4.21.85Z" fill="#ffc599"/><path d="M185.26,9.31c-8.48-4.45-18.12-1.51-19.38,3.1-3.82-1.2-6.74,9.81-3.58,13.86c0,0,3.44-.32,6.02,4.69-3.28-7.88,1.31-13.03,4.01-14.75c0,0-.4-.54-1.61-1.14c2.84.64,7.72,5.84,9.34,5.8c1.24-.03,3.09-3.19,2.05-5.33c0,0,3.58,5.72,4.69,5.55c1.12-.17,1.53-2.96-.63-4.86c0,0,4.21,1.69,4.66,6.41c2.73-2.12,2.42-9.14-5.56-13.33Z" fill="#160f13" stroke="#000" stroke-width="8.14" stroke-linecap="round" stroke-linejoin="round"/><path d="M166.79,12.95c-1.05-1.26-.45-2.96-.04-3.39-.91-.34-1.64,1.3-1.26,2.07-1.67-1.23-2.71.11-3.01.92c1-.66,2.78-.19,3.1.41" fill="#160f13" stroke="#000" stroke-width="8.14" stroke-linecap="round" stroke-linejoin="round"/><path d="M168.19,13.2c6.12.84,10.88,5.39,12.76,6.21c0-2.33-2.84-5.89-5.04-6.38c3.7.34,6.26,4.44,6.13,5.17.33-4.39-4.2-7.39-7.73-7.11c6.7-.54,9.58,6.21,12.41,8.26.43-1.92-1.58-9.28-10.16-11.66-5.46-1.51-9.13,2.86-9.62,3.63c1.5-.97,4.85-.1,6.2.9-2.08-.39-4.48.58-4.95.98Z" fill="#2d2025"/><path d="M171.31,16.41c-3.26,1.11-6.09,7.97-4.97,12.04-1.4-2-2.49-6.3-1.78-8.57-1.27,1.24-2.61,3.31-2.07,5.16-.71-1.26-3.1-6.89,1.93-10.94c1.15-.35,2.61.51,2.61.51-1.94.72-2.95,2.5-3.72,4.91c1.53-2.29,3.59-3.9,4.88-3.99c1.29-.1,3.12.88,3.12.88Z" fill="#2d2025"/><path d="M181.62,8.86c3.03,1.45,5.42,3.86,8.01,8.31c2.35-2.15-1.66-6.87-8.01-8.31Z" fill="#2d2025"/><g><path d="M176.77,32.54c-.82.37-.06,1,.98,1.04-.36-.33-.05-1.46-.98-1.04Z" fill="#faa181"/><path d="M187.15,33.46c.6.67.02.9-1.01.71.42-.25.46-1.32,1.01-.71Z" fill="#faa181"/><path d="M182.93,34.83l-4.62-.96c0,0,2.59,1.99,4.45,1.99c1.5,0,2.36-.92,3.28-1.68-.63.22-2.48.58-3.11.65Z" fill="#f27f7c"/><path d="M183.33,34.16c-.61.22-.68-.14-1.7-.21-1.08-.07-2.97,0-4.03-.47c1.99.97,3.85,1.42,5.38,1.42c1.36,0,2.44-.39,3.19-.77-1.1.18-1.71-.38-2.83.03Z" fill="#e8524a"/><path d="M185.36,34.44c.51-.21,1.05-.39,1.22-.66.11-.17.23-.26.31-.12.2.33-.4.54-1.53.78" fill="#c13a36"/><path d="M177.1,32.85c-.62.23.28.85,2.78,1.49-1.25-.41-2.18-.75-2.44-1.11-.22-.29-.13-.46-.33-.38Z" fill="#c13a36"/></g><g><path d="M188.84,25.11c.55.94.85,3.04-1.44,3.38-1.34.2-2.12-.47-2.41-1.25-.06-.51.07-1.25.21-1.62.39-1,2.87-1.82,3.64-.51Z" fill="#559ac4"/><path d="M186.34,24.4c2.52-.86,3.62,3.37.77,3.75-2.18.29-3.03-2.98-.77-3.75Z" fill="#001826"/><path d="M189.27,27.79c.17-.46-.85-.87-1.09-.54s.83,1.25,1.09.54Z" fill="#fff"/></g><g><path d="M179.36,26.62c.13-2.4-1.82-3.74-3.95-3.48-1.93.24-2.91,1.7-3.08,2.86c1.97-2.01,5-1.3,6.34-.46.27.17.61.86.69,1.07Z" fill="#f98169"/><path d="M174.19,24.84c2.94-.34,4.54.7,4.63.48.19-.45-.57-1.83-2.16-2.04s-2.64.85-2.47,1.57Z" fill="#faa181"/><path d="M179.41,26.86c-.02-.68-.33-1.22-.85-1.54-1.89-1.17-4.75-1.33-6.75.35.12.28.8.71.8.71c1.08-1.75,3.82-1.86,5.98-.73.75.52.83,1.21.83,1.21Z" fill="#381a12"/></g><g><path d="M185.04,26.36c0-1.31.43-2.32,1.18-2.79c1.83-.97,4.1.13,4.26,2.16-1.76-.9-2.55-1.5-4.64-.74-.8.29-.8,1.37-.8,1.37Z" fill="#f98169"/><path d="M189.33,24.93c-.11.4-1.17-.95-3.79.27-.17-.45.19-1.57,1.43-1.75c1.55-.22,2.55.76,2.36,1.48Z" fill="#faa181"/><path d="M185.02,27.43c-.19-.74-.05-1.75.16-2.12.88-1.47,3.92-1.19,5.96.31-.05.28-.75.33-.75.33-1.25-1.08-3.67-1.71-4.99-.41-.43.5-.38,1.89-.38,1.89Z" fill="#381a12"/></g><path d="M174.53,26.29c-.49-.79-1.18-.2-.25.85c1.37-.35,1.1-1.23.25-.85Z" opacity="0.6" fill="#ff95b4"/><path d="M186.32,26.16c-.52-.78-1.2-.17-.23.87c1.37-.4,1.06-1.28.23-.87Z" opacity="0.6" fill="#ff95b4"/></g></g><g id="eQ4ajCyt08x404_tr" transform="translate(167.88031,160.741692) rotate(43.040456)"><g transform="translate(-167.88031,-160.741692)"><path d="M152.45,162.58c-.82.01-2.71-2.43-4.52-.8-1.11,1,.24,6.26,3.56,6.48c1.38.09,1.95-1.94,1.95-2" fill="#faa181" stroke="#a54a2f" stroke-width="8.14" stroke-linecap="round" stroke-linejoin="round"/><path d="M151.57,165.24c-.36-2.05-2.31-2.66-3.16-2.79c1.27,1.19,2.23,4.59,2.13,5.22" fill="#f26e4e"/><g><path d="M162.72,181.91c.08,0,.16,0,.23,0c5.33-.14,10.81-2.35,15.02-6.09c2.05-1.81,3.72-3.94,4.85-6.16c1.2-2.37,1.79-4.81,1.74-7.23-.07-3.09-.62-5.89-1.63-8.31-.94-2.23-2.27-4.14-3.96-5.68-3.02-2.76-7.16-4.28-11.65-4.28-6.05,0-11.64,2.74-14.25,6.99-3.35,4.77-3.24,11.1-3.18,14.14.01.64.02,1.15,0,1.46-.43,5.28,1.69,8.79,3.55,10.81c2.48,2.69,6.04,4.36,9.29,4.36Z" fill="#faa181"/><path d="M167.32,144.31c8.28,0,16.81,5.27,17.08,18.12.21,9.91-10.48,19.03-21.45,19.31-.08,0-.15,0-.23,0-5.76,0-13.47-5.42-12.68-14.99.15-1.84-.86-9.79,3.17-15.53c2.67-4.35,8.33-6.92,14.11-6.92m0-.32c-2.94,0-5.83.64-8.36,1.86-2.62,1.26-4.7,3.06-6.02,5.21-3.37,4.82-3.26,11.17-3.21,14.23.01.64.02,1.14,0,1.44-.18,2.2.07,4.3.75,6.23.62,1.75,1.57,3.33,2.83,4.7c2.5,2.72,6.11,4.41,9.41,4.41.08,0,.16,0,.24,0c5.37-.14,10.88-2.37,15.13-6.13c2.06-1.82,3.75-3.97,4.89-6.2c1.22-2.4,1.81-4.86,1.75-7.31-.07-3.11-.62-5.93-1.65-8.37-.95-2.25-2.29-4.18-4-5.74-3.05-2.79-7.23-4.33-11.76-4.33v0Z" fill="#a54a2f"/></g><path d="M180.79,167.22c1.15-.84,5.06-4.01,7.01-1.78c1.49,1.71-1.29,7.14-4.66,7.48-1.73.17-2.74-2.15-2.74-2.21" fill="#faa181" stroke="#a54a2f" stroke-width="8.14" stroke-linecap="round" stroke-linejoin="round"/><path d="M176.37,160.8c1.94,7.21-1.41,19.62-15.51,19.66-5.78.02-12.02-7.27-10.31-15.12.29-1.35-.55-3.32,1-7.7.97-1.48,2.45-2.54,2.45-2.54-.44,1.74.54,3.11,1.41,3.2s4.14-2.05,4.91-4.08c1.18,3.45,3.85,4.37,5.08,4.15s2.38-3.29,4.8-5.05c4.08.32,5.53,5.15,6.16,7.49Z" fill="#ffc599"/><path d="M161.19,165.72c.66.44.32,1.6-.48,1.05-.77-.53-.5-1.71.48-1.05Z" fill="#ffe0b6"/><path d="M169.31,155.02c-.85.07-2.33,1.5-2.31,1.99s2.65-.55,6.45,1.79c-.11-1.39-2.85-3.88-4.15-3.78Z" fill="#381a12"/><path d="M185.02,157.3c1.35,2.59,2.21,5.3.57,7.15c0,0-3.43,1-5.04,4.84c0,0-.7.51-1.92.1c1.4-4.3.95-12.21-3.04-15.02c1.72.24,4.75,2.91,5.24,5.32" fill="#160f13" stroke="#000" stroke-width="8.14" stroke-linecap="round" stroke-linejoin="round"/><path d="M162.3,149.82c-2.23.94-2.07,5.23-1.36,6.72-1.6-1.52-2.38-4.85.87-7.01" fill="#160f13"/><g><path d="M159.62,166.74c-.65.19-.68.51-1.37.76-.92.33-.25.94.73,1.01.99.07,2.02.14,3,.03s.65-.86-.12-1.07c-.57-.16-1.48-.96-2.25-.73Z" fill="#ffad8d"/><path d="M159.12,167.75c-.17-.2-1.24,0-1.12.22.21.38,1.46.19,1.12-.22Z" fill="#ce6c4e"/><path d="M162.69,166.22c.99.63,1.12,2.17-.53,2.29-.51.09.03-.45.03-.45.8-.28.83-.77.5-1.84Z" fill="#ffad8d"/><path d="M161.14,167.78c.21-.22,1.38.09,1.23.33-.23.37-1.6.06-1.23-.33Z" fill="#ce6c4e"/></g><path d="M182.26,168.63c2.09-2.15,4.42-2.57,5.27-1.5-1.43.27-3.95,1.64-4.06,2.38.74,1.02-.59,1.78-1.21,1.68c1.69-1.24,0-2.55,0-2.55Z" fill="#f26e4e"/><path d="M152.79,155.64c.71-.28,3.14,1.3,2.44,1.42-3.41.57-3.98,2.11-4.27,1.83-.58-.58.93-2.89,1.83-3.25Z" fill="#381a12"/><path d="M182.52,167.3c1.06-1.92,3.07-3.49,4.88-2.22.57.6.4,1.15.4,1.15-.51-.7-3.09-.34-5.29,1.07Z" fill="#ffc599"/><path d="M157.34,142.19c10.65-5.59,22.76-1.9,24.35,3.9c4.8-1.5,8.47,12.32,4.5,17.41c0,0-4.33-.4-7.56,5.89c4.12-9.9-1.65-16.38-5.04-18.53c0,0,.5-.68,2.03-1.44-3.57.8-9.7,7.34-11.73,7.29-1.56-.04-3.89-4.01-2.57-6.7c0,0-4.5,7.18-5.9,6.98-1.4-.21-1.92-3.72.79-6.11c0,0-5.29,2.13-5.86,8.05-3.44-2.67-3.04-11.48,6.99-16.75Z" fill="#160f13" stroke="#000" stroke-width="8.14" stroke-linecap="round" stroke-linejoin="round"/><path d="M180.54,146.76c1.32-1.58.56-3.71.05-4.26c1.15-.42,2.06,1.63,1.58,2.61c2.1-1.54,3.4.13,3.78,1.16-1.26-.82-3.49-.24-3.9.51" fill="#160f13" stroke="#000" stroke-width="8.14" stroke-linecap="round" stroke-linejoin="round"/><path d="M178.78,147.07c-7.69,1.06-13.66,6.78-16.03,7.8c0-2.92,3.57-7.4,6.33-8.02-4.65.42-7.87,5.58-7.7,6.5-.42-5.51,5.28-9.28,9.71-8.93-8.42-.68-12.04,7.81-15.6,10.37-.54-2.41,1.99-11.66,12.76-14.65c6.86-1.9,11.47,3.6,12.09,4.56-1.88-1.22-6.09-.12-7.8,1.13c2.61-.49,5.63.73,6.22,1.23Z" fill="#2d2025"/><path d="M174.86,151.1c4.09,1.4,7.65,10.01,6.24,15.13c1.76-2.51,3.13-7.91,2.23-10.77c1.6,1.55,3.28,4.16,2.6,6.49.9-1.59,3.9-8.65-2.42-13.74-1.45-.44-3.27.64-3.27.64c2.43.9,3.71,3.15,4.68,6.17-1.92-2.88-4.52-4.9-6.13-5.02-1.62-.12-3.92,1.11-3.92,1.11Z" fill="#2d2025"/><path d="M161.91,141.62c-3.81,1.82-6.81,4.85-10.06,10.44-2.96-2.71,2.08-8.63,10.06-10.44Z" fill="#2d2025"/><g><path d="M168.7,171.45c1.07.82-.22,1.51-1.76,1.21.63-.37.53-2.15,1.76-1.21Z" fill="#faa181"/><path d="M153.58,171.05c-.75,1.13.15,1.37,1.63.88-.67-.29-.95-1.91-1.63-.88Z" fill="#faa181"/><path d="M154.89,171.93c-.2.03.48.91,1.52,2.67.53.89,1.45,1.38,2.65,1.7c2.22.61,4.77-.02,5.93-1.25.83-.88,2.2-2.45,2.8-2.86.18-.12-2.99-.34-3.24-.42-2.8-.54-6.49-.5-9.67.16Z" fill="#a02727"/><path d="M158.13,172.72c-.43.97,3.05,3.68,5.29,2.8c2.24-.89,2.97-2.96,2.61-3.47-1.21.2-7.52-.19-7.9.67Z" fill="#631111"/><path d="M156.35,171.52c.13.65.99,1.14,3.75,1.21c3.31.09,4.6,0,5.77-.8-2.74-.68-6.77-.7-9.52-.41Z" fill="#e2d0d0"/><g><path d="M160.35,176.06c2.27.06,4.32-.69,5.77-2.19-1.04,1.29-2.85,3.43-5.54,3.34s-4.38-2.39-4.91-3.76c.46.53,2.41,2.54,4.68,2.6Z" fill="#f27f7c"/><path d="M159.34,170.57c.92.37.75-.08,2.22-.04c1.09.03,3.73,1.34,5.85,1.59-1.44.29-4.73-.42-7.36-.43-2.26,0-4,.25-5.16.24c1.68-.42,3.29-1.84,4.45-1.36Z" fill="#e8524a"/></g><path d="M168.28,171.72c.54.71-1.36.83-2.48.44.36-.04,1.21,0,1.81-.27.49-.23.52-.37.68-.17Z" fill="#c13a36"/><path d="M153.97,171.4c.14-.19.3-.15.52.07.34.34,1.06.4,1.86.4-1.74.41-2.74.02-2.38-.47Z" fill="#c13a36"/><path d="M157.11,172.02c.24.74,6.02.99,6.92.13-1.88-.13-5.78-.34-6.92-.13Z" fill="#f2e2e2"/></g><path d="M166.3,161.59c-1.46.71-1.81,2.77.09,1.45c1.91-1.32,4.31-.2,5.26.96s1.51.06.91-.79-3.78-2.83-6.26-1.62Z" fill="#44160a"/><path d="M155.95,161.76c1.26,1.02.91,2.26-.42,1.06-1.27-1.15-3.47-.61-4.49.69-.67.85-.88-.53-.16-1.27.79-.83,3.46-1.78,5.07-.48Z" fill="#44160a"/></g></g></g></svg>
